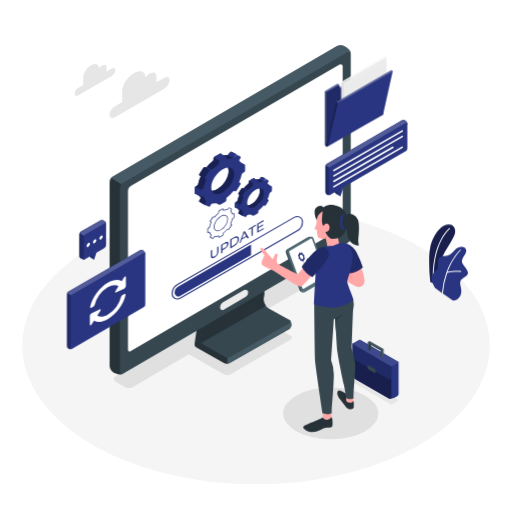
t = 0.00 s
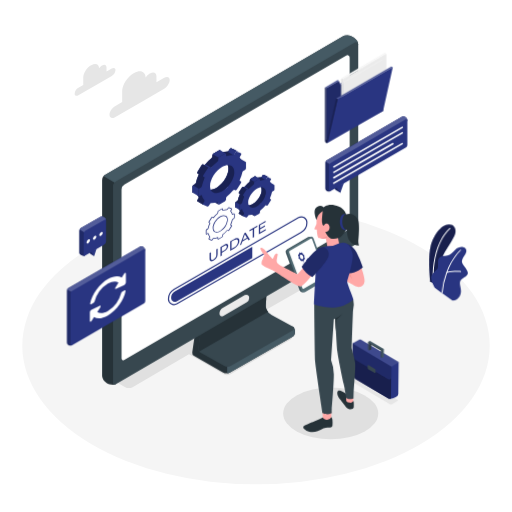
t = 0.26 s
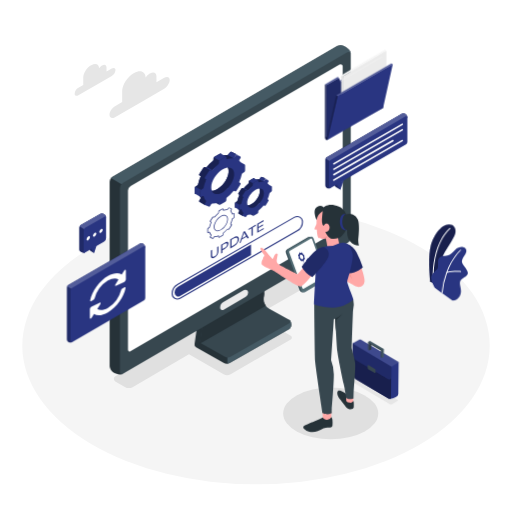
t = 0.49 s
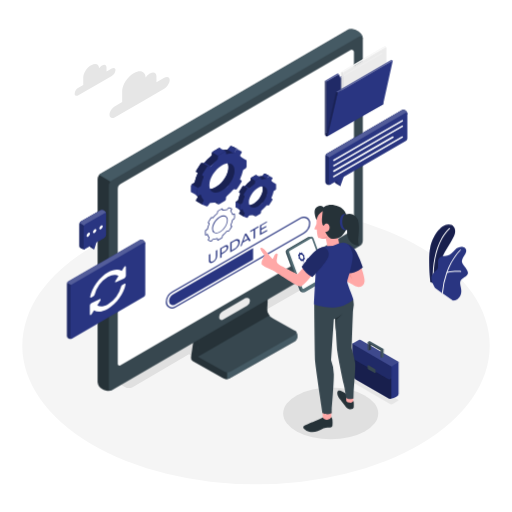
t = 0.75 s
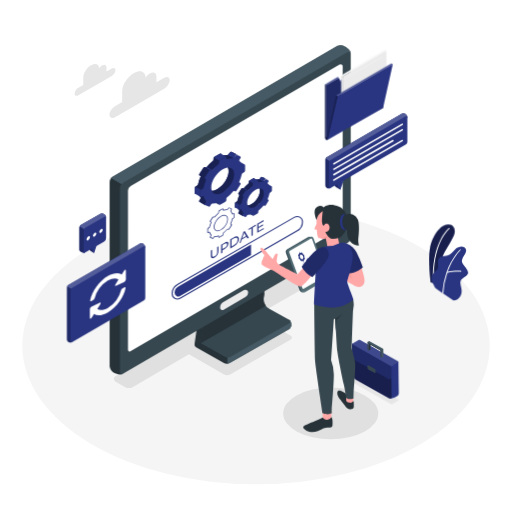
t = 1.01 s
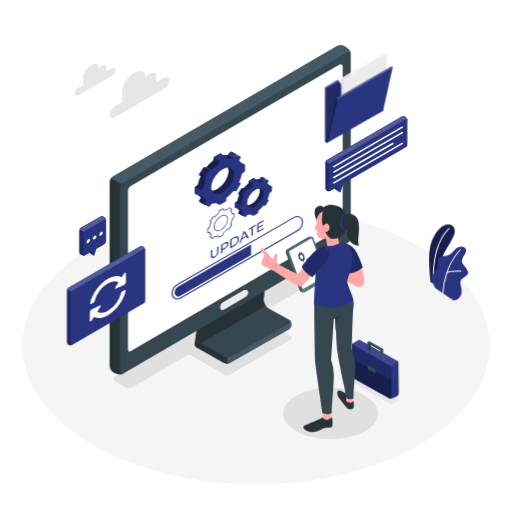
t = 1.22 s

The animated SVG that drew these frames (rendered in a browser with its animation timeline set to each time). Animation: 3 CSS @keyframes rules; one cycle of 1.50 s, repeats indefinitely.

<svg class="animated" id="freepik_stories-update" xmlns="http://www.w3.org/2000/svg" viewBox="0 0 500 500" version="1.1" xmlns:xlink="http://www.w3.org/1999/xlink" xmlns:svgjs="http://svgjs.com/svgjs"><style>svg#freepik_stories-update:not(.animated) .animable {opacity: 0;}svg#freepik_stories-update.animated #freepik--Plant--inject-35 {animation: 1.5s Infinite  linear wind;animation-delay: 0s;}svg#freepik_stories-update.animated #freepik--Device--inject-35 {animation: 1.5s Infinite  linear heartbeat;animation-delay: 0s;}svg#freepik_stories-update.animated #freepik--Floder--inject-35 {animation: 1.5s Infinite  linear floating;animation-delay: 0s;}svg#freepik_stories-update.animated #freepik--Icon--inject-35 {animation: 1.5s Infinite  linear floating;animation-delay: 0s;}svg#freepik_stories-update.animated #freepik--speech-bubbles--inject-35 {animation: 1.5s Infinite  linear floating;animation-delay: 0s;}svg#freepik_stories-update.animated #freepik--Suitcase--inject-35 {animation: 1.5s Infinite  linear wind;animation-delay: 0s;}            @keyframes wind {                0% {                    transform: rotate( 0deg );                }                25% {                    transform: rotate( 1deg );                }                75% {                    transform: rotate( -1deg );                }            }                    @keyframes heartbeat {                0% {                    transform: scale(1);                }                10% {                    transform: scale(1.1);                }                30% {                    transform: scale(1);                }                40% {                    transform: scale(1);                }                50% {                    transform: scale(1.1);                }                60% {                    transform: scale(1);                }                100% {                    transform: scale(1);                }            }                    @keyframes floating {                0% {                    opacity: 1;                    transform: translateY(0px);                }                50% {                    transform: translateY(-10px);                }                100% {                    opacity: 1;                    transform: translateY(0px);                }            }        </style><g id="freepik--Floor--inject-35" class="animable" style="transform-origin: 250px 337.58px;"><ellipse cx="250" cy="337.58" rx="228.23" ry="135.42" style="fill: rgb(245, 245, 245); transform-origin: 250px 337.58px;" id="elkjcdfwz2z" class="animable"></ellipse></g><g id="freepik--Shadows--inject-35" class="animable" style="transform-origin: 240.256px 336.674px;"><path d="M341.09,250.87l-9.32-5.38a8,8,0,0,0-8,0L112.58,367.37a3,3,0,0,0,0,5.11l9.32,5.38a8,8,0,0,0,8,0l54.63-32,33.87,19.53a6.87,6.87,0,0,0,6.85,0L284,331.6a2.08,2.08,0,0,0,0-3.6l-34.26-19.74L341.09,256A3,3,0,0,0,341.09,250.87Z" style="fill: rgb(224, 224, 224); transform-origin: 226.843px 311.675px;" id="el58kneioyk5p" class="animable"></path><ellipse cx="322.96" cy="403.72" rx="46.4" ry="25.21" style="fill: rgb(224, 224, 224); transform-origin: 322.96px 403.72px;" id="elwr6iber033" class="animable"></ellipse></g><g id="freepik--Clouds--inject-35" class="animable" style="transform-origin: 119.31px 88.8636px;"><path d="M160.37,76l-7.57,4.36v-6c0-3.49-2.85-4.7-6.34-2.69l-.26.16a13.16,13.16,0,0,0-4,3.8C142,69.7,137,67.72,131,71.2l-.46.27C124.34,75,119.3,83,119.3,89.15v10.5l-7,4c-3,1.71-5.38,5.53-5.38,8.49s2.42,4,5.38,2.27l9.3-5.37h0l18.22-10.52h0l20.52-11.85c3-1.71,5.38-5.53,5.38-8.49S163.33,74.24,160.37,76Z" style="fill: rgb(230, 230, 230); transform-origin: 136.32px 92.3662px;" id="ellhnic4s4ywi" class="animable"></path><path d="M109.16,66.88l-5.14,3V65.76c0-2.36-1.93-3.18-4.3-1.81l-.18.1a9,9,0,0,0-2.74,2.58c-.14-4-3.5-5.34-7.59-3l-.32.18c-4.18,2.42-7.6,7.81-7.6,12V83L76.55,85.7a7.59,7.59,0,0,0-3.65,5.76c0,2,1.64,2.7,3.65,1.54l6.31-3.64h0l12.36-7.14h0l13.93-8a7.59,7.59,0,0,0,3.65-5.76C112.81,66.41,111.17,65.72,109.16,66.88Z" style="fill: rgb(230, 230, 230); transform-origin: 92.85px 78.0199px;" id="elqm9d2r5euv" class="animable"></path></g><g id="freepik--Plant--inject-35" class="animable" style="transform-origin: 438.097px 256.392px;"><path d="M420.29,275.33l2.52,1.13.95.43,2.12.94s.41-14,4.8-24.33,12.23-19.92,13.57-25.7-3.07-8-3.07-8c-9.33-3.55-18.38,10-20.89,21.32S420.29,275.33,420.29,275.33Z" style="fill: rgb(41, 53, 129); transform-origin: 431.839px 248.527px;" id="elrllnr2vri8" class="animable"></path><g id="elm27tpjs53og"><path d="M420.29,275.33l2.52,1.13.95.43,2.12.94s.41-14,4.8-24.33,12.23-19.92,13.57-25.7-3.07-8-3.07-8c-9.33-3.55-18.38,10-20.89,21.32S420.29,275.33,420.29,275.33Z" style="opacity: 0.4; transform-origin: 431.839px 248.527px;" class="animable"></path></g><path d="M422.81,276.46l.95.43c-2-39.35,15.45-53.3,15.63-53.44a.44.44,0,0,0,.08-.64.45.45,0,0,0-.65-.09C438.64,222.86,421,236.94,422.81,276.46Z" style="fill: rgb(255, 255, 255); transform-origin: 431.126px 249.755px;" id="el72vb8f8kng8" class="animable"></path><path d="M421.22,271.2c-.15,3.61,3.74,10.1,3.74,10.1l6.67,4.72.88.62,9.77,6.92a8.84,8.84,0,0,0,7.36-5c2.6-5-1.15-10.39-.07-13.85s7.72-4.47,7.44-8.51-6.86-8.45-5.85-12.05,3.25-5,4-8a3.82,3.82,0,0,0-3-4.94c-2.24-.39-5.11.12-8,2.87s-4,4.64-7.23,5.44-6.64.29-8.37,3,.29,8.23-1.51,10.39S421.36,267.58,421.22,271.2Z" style="fill: rgb(41, 53, 129); transform-origin: 439.117px 267.327px;" id="el68dkoi2qf9x" class="animable"></path><path d="M431.63,286l.88.62a78.27,78.27,0,0,1,4.22-20.05c5.58-1.68,13.12-1,13.19-1a.46.46,0,0,0,.51-.42.48.48,0,0,0-.42-.51c-.31,0-7.25-.63-12.89.85,5.21-14,12.72-20.92,12.84-21a.46.46,0,1,0-.63-.68c-.11.1-8,7.41-13.35,22.11a.58.58,0,0,0-.09.29A79.36,79.36,0,0,0,431.63,286Z" style="fill: rgb(255, 255, 255); transform-origin: 441.031px 265.153px;" id="el6txtxlw36ig" class="animable"></path></g><g id="freepik--Device--inject-35" class="animable" style="transform-origin: 224.795px 205.023px;"><path d="M284.42,317.3s0,2.94-2,4.08l-57.87,33a6.31,6.31,0,0,1-6.28,0L191.5,339.12a3.13,3.13,0,0,1-1.56-3.17l2.82-19.44,4.32,2.61,61-33L257,296a11.17,11.17,0,0,0,5.69,11l1.2.67L279,316c-.11-.45-.17-.75-.17-.75l3.5-3S284.42,313.26,284.42,317.3Z" style="fill: rgb(38, 50, 56); transform-origin: 237.164px 320.668px;" id="el2gcykhgt434" class="animable"></path><path d="M284.42,317.3s0,2.94-2,4.08l-57.87,33a6.33,6.33,0,0,1-2.52.81v-7.82l6.22-16.3s27.23-18,35.68-23.43L279,316c-.11-.45-.17-.75-.17-.75l3.5-3S284.42,313.26,284.42,317.3Z" style="fill: rgb(69, 90, 100); transform-origin: 253.225px 331.415px;" id="el10z1h3w71uoi" class="animable"></path><path d="M282.39,315.71l-57,32.57a6.26,6.26,0,0,1-6.2,0L197,335.79a2.86,2.86,0,0,1-.79-.66,3,3,0,0,1-.74-2.47l2.77-19.18L258.42,281l-1.05,9.77A11,11,0,0,0,263,301.53l19.39,10.73A2,2,0,0,1,282.39,315.71Z" style="fill: rgb(55, 71, 79); transform-origin: 239.406px 315.051px;" id="ellxnvdtbd5cm" class="animable"></path><path d="M259.54,298.54l-63.29,36.59a3,3,0,0,1-.74-2.47l2.77-19.18L258.42,281l-1.05,9.77A11,11,0,0,0,259.54,298.54Z" style="fill: rgb(38, 50, 56); transform-origin: 227.507px 308.065px;" id="eljseaqrvd0pk" class="animable"></path><path d="M342.5,52.85c0,.61-6.56,4.14-9.94,5.93V225.93a5.93,5.93,0,0,1-3,5.14L117.92,354.29l1.6,10.95c-2.61,1.06-6.43-.11-8.28-1.19a8.21,8.21,0,0,1-4.16-6.32V177.47a5.57,5.57,0,0,1,1.33-3.6,5.25,5.25,0,0,1,1.46-1.22L329.19,45s.14-.07.4-.17l.23-.08A9.37,9.37,0,0,1,338,46.25C342.59,49.35,342.49,52.05,342.5,52.85Z" style="fill: rgb(38, 50, 56); transform-origin: 224.79px 205.023px;" id="el6cb465mj3je" class="animable"></path><path d="M342.5,52.85c0,.61-6.56,4.14-9.94,5.93V72L127.37,185.12l-19-11.25a5.25,5.25,0,0,1,1.46-1.22L329.19,45s.14-.07.4-.17l.23-.08A9.37,9.37,0,0,1,338,46.25C342.59,49.35,342.49,52.05,342.5,52.85Z" style="fill: rgb(69, 90, 100); transform-origin: 225.435px 114.755px;" id="elffev806w94k" class="animable"></path><path d="M342.51,53V232a5.94,5.94,0,0,1-3,5.15l-220,128.08a1.65,1.65,0,0,1-2.47-1.43V183.57a5.58,5.58,0,0,1,2.77-4.83L339.15,51.1A2.24,2.24,0,0,1,342.51,53Z" style="fill: rgb(55, 71, 79); transform-origin: 229.775px 208.124px;" id="elemx6g4so1k6" class="animable"></path><path d="M331.49,63a2.08,2.08,0,0,1,3.13,1.8V219.13a5.56,5.56,0,0,1-2.75,4.79L127.24,343a1.53,1.53,0,0,1-2.3-1.33V186.21a5.19,5.19,0,0,1,2.58-4.49" style="fill: rgb(255, 255, 255); transform-origin: 229.78px 202.962px;" id="eljttjbgmltbc" class="animable"></path><path d="M239.92,289.87l-21.58,12.56a2.25,2.25,0,0,1-3.39-1.95h0a6.27,6.27,0,0,1,3.12-5.42l20.11-11.71a2.74,2.74,0,0,1,4.12,2.37h0A4.81,4.81,0,0,1,239.92,289.87Z" style="fill: rgb(235, 235, 235); transform-origin: 228.625px 292.859px;" id="elo4mrrkyoi2" class="animable"></path><path d="M232.93,157.81l-1.27.73c-.43.25-.79.16-.89-.2a9.86,9.86,0,0,0-2.38-4.39c-.22-.24-.18-.73.12-1.21l.89-1.4c.41-.65.41-1.32,0-1.49l-3.67-1.55c-.41-.18-1.08.21-1.49.86l-.89,1.4a1.46,1.46,0,0,1-1.14.77,15.92,15.92,0,0,0-5.76.95c-.42.15-.72,0-.72-.47v-1.27c0-.58-.47-.78-1.06-.44l-5.19,3a2.18,2.18,0,0,0-1,1.66V156a1.9,1.9,0,0,1-.73,1.31,42,42,0,0,0-5.76,5.71c-.36.44-.83.66-1.14.54l-.89-.38c-.41-.17-1.08.21-1.49.86l-3.67,5.79c-.41.65-.41,1.32,0,1.49l1.1.64a1.1,1.1,0,0,1-.09.81,33.37,33.37,0,0,0-2.38,7.13,2,2,0,0,1-.89,1.24l-1.27.73a2.19,2.19,0,0,0-1.05,1.66v5.2c0,.58.47.78,1.05.44l1.27-.73c.43-.25.79-.15.89.21a9.91,9.91,0,0,0,2.38,4.39c.23.23.18.73-.12,1.21l-.89,1.4c-.41.65-.41,1.32,0,1.49l5.37,3.1,1.53-3.1a4.93,4.93,0,0,0,.23-1.48h.06a15.64,15.64,0,0,0,5.76-.95c.42-.14.73,0,.73.47v1.27c0,.59.47.79,1,.45l5.19-3a2.18,2.18,0,0,0,1.06-1.66V191a1.88,1.88,0,0,1,.72-1.31,41.34,41.34,0,0,0,5.76-5.7c.36-.44.83-.67,1.14-.54l.89.38c.41.17,1.08-.21,1.49-.86l3.67-5.8c.41-.65.41-1.31,0-1.49l-.89-.37c-.3-.13-.34-.58-.12-1.07a33.26,33.26,0,0,0,2.38-7.14,2,2,0,0,1,.89-1.23l1.27-.73a2.19,2.19,0,0,0,1-1.67v-5.19C234,157.68,233.51,157.48,232.93,157.81Zm-9.77,10.62c-.59,5.45-4.73,12-9.85,15.46-6.72,4.6-12.39,2.63-12.39-3.95,0-6.15,5-14,11.16-17.6C218.68,158.53,223.94,161.23,223.16,168.43Z" style="fill: rgb(41, 53, 129); transform-origin: 212.078px 174.248px;" id="elpqpoim0fktm" class="animable"></path><path d="M232.93,157.82l-1.27.73c-.43.24-.79.15-.89-.21A9.94,9.94,0,0,0,228.4,154c-.23-.24-.19-.74.12-1.21l.88-1.4c.42-.65.42-1.32,0-1.5l-3.67-1.54c-.41-.18-1.08.21-1.49.86l-.88,1.39a1.48,1.48,0,0,1-1.14.78,14.12,14.12,0,0,0-3.79.39,16.54,16.54,0,0,0-2,.56c-.42.14-.72,0-.72-.47v-1.27a.56.56,0,0,0-.31-.57,1,1,0,0,0-.75.13l-5.19,3a2.2,2.2,0,0,0-1.06,1.66V156a1.86,1.86,0,0,1-.72,1.3,41.9,41.9,0,0,0-5.76,5.7c-.36.45-.84.68-1.14.55l-.88-.38c-.42-.18-1.09.21-1.49.86l-3.67,5.8c-.42.65-.42,1.31,0,1.48l1.1.64a1.1,1.1,0,0,1-.11.82,33.62,33.62,0,0,0-2.37,7.12,2,2,0,0,1-.89,1.24l-1.27.74a2.19,2.19,0,0,0-1.06,1.66v5.19c0,.58.48.78,1.06.44l1.27-.73c.43-.24.79-.15.89.21a9.68,9.68,0,0,0,2.39,4.38c.22.25.17.73-.13,1.21l-.88,1.41c-.42.65-.42,1.32,0,1.5l5.36,3.09,1.54-3.09a5.13,5.13,0,0,0,.22-1.49H202a15.87,15.87,0,0,0,5.75-.94c.42-.16.72,0,.72.46v1.28c0,.58.48.78,1.06.44l5.19-3a2.16,2.16,0,0,0,1.06-1.66V191a1.88,1.88,0,0,1,.72-1.31A40.28,40.28,0,0,0,222.2,184c.38-.43.84-.66,1.14-.53l.9.38c.41.18,1.08-.22,1.49-.86l3.67-5.8c.42-.65.42-1.31,0-1.48l-.88-.39c-.31-.12-.35-.57-.13-1.07a33,33,0,0,0,2.38-7.13,2,2,0,0,1,.89-1.23l1.27-.74a2.18,2.18,0,0,0,1-1.66v-5.19C234,157.68,233.51,157.48,232.93,157.82Zm-9.77,10.61c-.58,5.45-4.73,12-9.86,15.46-6.71,4.61-12.39,2.63-12.39-3.95,0-6.16,5-14,11.17-17.6C218.68,158.53,223.94,161.23,223.16,168.43Z" style="fill: rgb(41, 53, 129); transform-origin: 212.038px 174.268px;" id="elgad16swnobs" class="animable"></path><path d="M238.94,160.77l-5.25-3.07-.14,3.07a28.92,28.92,0,0,0,2.76,2.29,11.49,11.49,0,0,0,1.33,0Z" style="fill: rgb(41, 53, 129); transform-origin: 236.245px 160.39px;" id="el66oga79ducx" class="animable"></path><polygon points="208.67 196.99 214.04 200.09 214.27 197.18 211.47 196.79 208.67 196.99" style="fill: rgb(41, 53, 129); transform-origin: 211.47px 198.44px;" id="elgb77rf9plme" class="animable"></polygon><g id="elaihggg0x6cb"><g style="opacity: 0.2; transform-origin: 212.078px 174.248px;" class="animable"><path d="M232.93,157.81l-1.27.73c-.43.25-.79.16-.89-.2a9.86,9.86,0,0,0-2.38-4.39c-.22-.24-.18-.73.12-1.21l.89-1.4c.41-.65.41-1.32,0-1.49l-3.67-1.55c-.41-.18-1.08.21-1.49.86l-.89,1.4a1.46,1.46,0,0,1-1.14.77,15.92,15.92,0,0,0-5.76.95c-.42.15-.72,0-.72-.47v-1.27c0-.58-.47-.78-1.06-.44l-5.19,3a2.18,2.18,0,0,0-1,1.66V156a1.9,1.9,0,0,1-.73,1.31,42,42,0,0,0-5.76,5.71c-.36.44-.83.66-1.14.54l-.89-.38c-.41-.17-1.08.21-1.49.86l-3.67,5.79c-.41.65-.41,1.32,0,1.49l1.1.64a1.1,1.1,0,0,1-.09.81,33.37,33.37,0,0,0-2.38,7.13,2,2,0,0,1-.89,1.24l-1.27.73a2.19,2.19,0,0,0-1.05,1.66v5.2c0,.58.47.78,1.05.44l1.27-.73c.43-.25.79-.15.89.21a9.91,9.91,0,0,0,2.38,4.39c.23.23.18.73-.12,1.21l-.89,1.4c-.41.65-.41,1.32,0,1.49l5.37,3.1,1.53-3.1a4.93,4.93,0,0,0,.23-1.48h.06a15.64,15.64,0,0,0,5.76-.95c.42-.14.73,0,.73.47v1.27c0,.59.47.79,1,.45l5.19-3a2.18,2.18,0,0,0,1.06-1.66V191a1.88,1.88,0,0,1,.72-1.31,41.34,41.34,0,0,0,5.76-5.7c.36-.44.83-.67,1.14-.54l.89.38c.41.17,1.08-.21,1.49-.86l3.67-5.8c.41-.65.41-1.31,0-1.49l-.89-.37c-.3-.13-.34-.58-.12-1.07a33.26,33.26,0,0,0,2.38-7.14,2,2,0,0,1,.89-1.23l1.27-.73a2.19,2.19,0,0,0,1-1.67v-5.19C234,157.68,233.51,157.48,232.93,157.81Zm-9.77,10.62c-.59,5.45-4.73,12-9.85,15.46-6.72,4.6-12.39,2.63-12.39-3.95,0-6.15,5-14,11.16-17.6C218.68,158.53,223.94,161.23,223.16,168.43Z" id="elt1v3k8uqi9" class="animable" style="transform-origin: 212.078px 174.248px;"></path></g></g><g id="elemi5shck8ac"><g style="opacity: 0.2; transform-origin: 212.038px 174.268px;" class="animable"><path d="M232.93,157.82l-1.27.73c-.43.24-.79.15-.89-.21A9.94,9.94,0,0,0,228.4,154c-.23-.24-.19-.74.12-1.21l.88-1.4c.42-.65.42-1.32,0-1.5l-3.67-1.54c-.41-.18-1.08.21-1.49.86l-.88,1.39a1.48,1.48,0,0,1-1.14.78,14.12,14.12,0,0,0-3.79.39,16.54,16.54,0,0,0-2,.56c-.42.14-.72,0-.72-.47v-1.27a.56.56,0,0,0-.31-.57,1,1,0,0,0-.75.13l-5.19,3a2.2,2.2,0,0,0-1.06,1.66V156a1.86,1.86,0,0,1-.72,1.3,41.9,41.9,0,0,0-5.76,5.7c-.36.45-.84.68-1.14.55l-.88-.38c-.42-.18-1.09.21-1.49.86l-3.67,5.8c-.42.65-.42,1.31,0,1.48l1.1.64a1.1,1.1,0,0,1-.11.82,33.62,33.62,0,0,0-2.37,7.12,2,2,0,0,1-.89,1.24l-1.27.74a2.19,2.19,0,0,0-1.06,1.66v5.19c0,.58.48.78,1.06.44l1.27-.73c.43-.24.79-.15.89.21a9.68,9.68,0,0,0,2.39,4.38c.22.25.17.73-.13,1.21l-.88,1.41c-.42.65-.42,1.32,0,1.5l5.36,3.09,1.54-3.09a5.13,5.13,0,0,0,.22-1.49H202a15.87,15.87,0,0,0,5.75-.94c.42-.16.72,0,.72.46v1.28c0,.58.48.78,1.06.44l5.19-3a2.16,2.16,0,0,0,1.06-1.66V191a1.88,1.88,0,0,1,.72-1.31A40.28,40.28,0,0,0,222.2,184c.38-.43.84-.66,1.14-.53l.9.38c.41.18,1.08-.22,1.49-.86l3.67-5.8c.42-.65.42-1.31,0-1.48l-.88-.39c-.31-.12-.35-.57-.13-1.07a33,33,0,0,0,2.38-7.13,2,2,0,0,1,.89-1.23l1.27-.74a2.18,2.18,0,0,0,1-1.66v-5.19C234,157.68,233.51,157.48,232.93,157.82Zm-9.77,10.61c-.58,5.45-4.73,12-9.86,15.46-6.71,4.61-12.39,2.63-12.39-3.95,0-6.16,5-14,11.17-17.6C218.68,158.53,223.94,161.23,223.16,168.43Z" id="elt12qp6jwhd" class="animable" style="transform-origin: 212.038px 174.268px;"></path></g></g><g id="el84tejk7utn4"><g style="opacity: 0.2; transform-origin: 211.47px 198.44px;" class="animable"><polygon points="208.67 196.99 214.04 200.09 214.27 197.18 211.47 196.79 208.67 196.99" id="el5hpcr3wx7b" class="animable" style="transform-origin: 211.47px 198.44px;"></polygon></g></g><path d="M196.6,192.3l1.27-.74c.43-.24.79-.15.89.21a9.86,9.86,0,0,0,2.38,4.39c.22.23.18.73-.12,1.21l-.9,1.4c-.41.65-.41,1.32,0,1.49l3.68,1.56c.41.17,1.08-.22,1.49-.86l.89-1.41a1.47,1.47,0,0,1,1.14-.78,15.5,15.5,0,0,0,5.76-1c.42-.14.72.05.72.48v1.27c0,.58.47.78,1,.44l5.2-3a2.18,2.18,0,0,0,1-1.66v-1.27a1.88,1.88,0,0,1,.72-1.31,41.34,41.34,0,0,0,5.76-5.7c.37-.44.84-.66,1.14-.54l.89.38c.42.17,1.08-.21,1.49-.86l3.68-5.79c.41-.65.41-1.32,0-1.49l-.89-.38c-.31-.13-.35-.57-.12-1.07a33.37,33.37,0,0,0,2.38-7.13A2,2,0,0,1,237,169l1.26-.73a2.18,2.18,0,0,0,1.06-1.66v-5.2c0-.58-.47-.78-1.06-.44l-1.26.73c-.43.25-.8.15-.89-.21a9.86,9.86,0,0,0-2.38-4.39c-.23-.23-.19-.73.12-1.21l.89-1.4c.41-.65.41-1.32,0-1.49l-3.68-1.55c-.41-.18-1.07.21-1.49.86l-.88,1.4a1.53,1.53,0,0,1-1.14.78,15.7,15.7,0,0,0-5.77.94c-.42.15-.72,0-.72-.47v-1.26c0-.59-.47-.78-1-.45l-5.2,3a2.19,2.19,0,0,0-1,1.66v1.26a1.86,1.86,0,0,1-.72,1.31,42,42,0,0,0-5.76,5.71c-.37.44-.84.67-1.14.54l-.89-.38c-.41-.17-1.08.21-1.49.86l-3.68,5.8c-.41.65-.41,1.31,0,1.49l.89.37c.31.13.35.58.12,1.07a33.78,33.78,0,0,0-2.37,7.14,2,2,0,0,1-.89,1.23l-1.27.73a2.19,2.19,0,0,0-1,1.67v5.19C195.55,192.43,196,192.63,196.6,192.3Zm9.69-9.25c0-6.16,5-14.05,11.16-17.61,6.61-3.81,11.86-1.11,11.09,6.09-.59,5.45-4.74,12-9.86,15.47C212,191.6,206.29,189.62,206.29,183.05Z" style="fill: rgb(41, 53, 129); transform-origin: 217.482px 176.633px;" id="el6sxjgkap82l" class="animable"></path><path d="M195.55,191.86a.57.57,0,0,0,.23.51l-1-.6-4.24-2.45-.07,0-.14-.12a.66.66,0,0,1-.13-.42v-5.19a2,2,0,0,1,.53-1.21l5.39,3.09a2,2,0,0,0-.53,1.22Z" style="fill: rgb(41, 53, 129); transform-origin: 193.16px 187.375px;" id="el08fkcdbwzmr6" class="animable"></path><path d="M220.78,153.07a1,1,0,0,0-.74.13l-5.19,3a2.12,2.12,0,0,0-.72.71l-5.36-3.13a2.29,2.29,0,0,1,.71-.68l5.19-3a1,1,0,0,1,.75-.13l.13.08,2.88,1.67Z" style="fill: rgb(41, 53, 129); transform-origin: 214.775px 153.428px;" id="elotaqv022e6g" class="animable"></path><path d="M207.32,166.14l-.08.09c-.36.38-.78.57-1.06.45l-.9-.38-5.36-3.1.88.38c.3.13.78-.1,1.14-.55Z" style="fill: rgb(41, 53, 129); transform-origin: 203.62px 164.873px;" id="elpeidrqh6j4" class="animable"></path><path d="M231.11,151.4c-.42-.17-1.08.21-1.49.86l-.9,1.4a2.24,2.24,0,0,1-.27.34,1.23,1.23,0,0,1-.83.43h0l-5.37-3.1a1.48,1.48,0,0,0,1.14-.78l.88-1.39c.41-.65,1.08-1,1.49-.86Z" style="fill: rgb(41, 53, 129); transform-origin: 226.68px 151.35px;" id="el4ylpwf0fe" class="animable"></path><polygon points="229.46 149.88 234.78 152.95 231.11 151.4 225.73 148.3 229.46 149.88" style="fill: rgb(41, 53, 129); transform-origin: 230.255px 150.625px;" id="el6dx383pti4" class="animable"></polygon><path d="M260.81,179.76l-.92.53c-.32.18-.58.11-.65-.15a7.37,7.37,0,0,0-1.74-3.21c-.17-.17-.14-.53.08-.89l.65-1c.31-.48.31-1,0-1.09l-2.68-1.14c-.3-.12-.79.16-1.09.63l-.65,1a1.1,1.1,0,0,1-.84.57,11.4,11.4,0,0,0-4.21.69c-.31.1-.53,0-.53-.35v-.92c0-.43-.34-.57-.77-.33l-3.8,2.2a1.6,1.6,0,0,0-.77,1.21v.93a1.37,1.37,0,0,1-.53,1,30.78,30.78,0,0,0-4.21,4.18c-.27.32-.61.48-.84.39l-.65-.27c-.3-.13-.78.15-1.08.62l-2.69,4.24c-.3.48-.3,1,0,1.09l.81.47a.86.86,0,0,1-.07.59,24.06,24.06,0,0,0-1.74,5.22,1.45,1.45,0,0,1-.65.9l-.93.54a1.58,1.58,0,0,0-.77,1.21v3.8c0,.43.34.57.77.33l.93-.54c.31-.18.58-.11.65.15a7.17,7.17,0,0,0,1.74,3.21.79.79,0,0,1-.09.89l-.65,1c-.3.48-.3,1,0,1.09l3.93,2.27,1.12-2.27a3.66,3.66,0,0,0,.17-1.08h0a11.4,11.4,0,0,0,4.21-.69c.31-.11.53,0,.53.35V208c0,.42.35.57.77.32l3.8-2.19a1.59,1.59,0,0,0,.77-1.22V204a1.35,1.35,0,0,1,.53-.95,31.28,31.28,0,0,0,4.21-4.17c.27-.32.61-.49.84-.4l.65.28c.3.13.79-.16,1.09-.63l2.68-4.24c.31-.47.31-1,0-1.09l-.65-.27c-.22-.1-.25-.42-.08-.79a25.31,25.31,0,0,0,1.74-5.21,1.44,1.44,0,0,1,.65-.91l.92-.53a1.59,1.59,0,0,0,.77-1.22v-3.8C261.58,179.66,261.24,179.51,260.81,179.76Zm-7.14,7.76c-.43,4-3.46,8.75-7.21,11.31-4.91,3.37-9.06,1.92-9.06-2.89,0-4.5,3.65-10.27,8.16-12.87C250.39,180.28,254.24,182.25,253.67,187.52Z" style="fill: rgb(41, 53, 129); transform-origin: 245.542px 191.801px;" id="elg5a5dgmx6gw" class="animable"></path><path d="M260.82,179.76l-.93.53c-.32.18-.58.11-.66-.15a7.16,7.16,0,0,0-1.73-3.21c-.17-.17-.14-.54.09-.89l.64-1c.31-.47.31-1,0-1.09l-2.68-1.13c-.3-.13-.8.15-1.09.62l-.65,1a1.05,1.05,0,0,1-.83.57,10.86,10.86,0,0,0-2.77.28c-.47.11-1,.25-1.45.42-.3.1-.52,0-.52-.35v-.92A.42.42,0,0,0,248,174a.68.68,0,0,0-.55.09l-3.8,2.2a1.6,1.6,0,0,0-.77,1.21v.93a1.37,1.37,0,0,1-.53,1,30.7,30.7,0,0,0-4.21,4.17c-.27.33-.62.5-.84.4l-.64-.28c-.31-.12-.79.16-1.09.63l-2.69,4.24c-.3.48-.3,1,0,1.09l.81.47a.82.82,0,0,1-.08.59,24.87,24.87,0,0,0-1.73,5.21,1.51,1.51,0,0,1-.65.91l-.93.54a1.59,1.59,0,0,0-.77,1.22v3.79c0,.43.34.57.77.33l.93-.54c.31-.18.57-.11.65.16a7.18,7.18,0,0,0,1.74,3.2.77.77,0,0,1-.09.88l-.65,1c-.3.48-.3,1,0,1.1l3.93,2.26,1.12-2.26a3.52,3.52,0,0,0,.16-1.09h.05a11.4,11.4,0,0,0,4.21-.69c.31-.11.53,0,.53.34V208c0,.42.35.57.77.32l3.8-2.19a1.61,1.61,0,0,0,.78-1.22V204a1.37,1.37,0,0,1,.52-1,30.23,30.23,0,0,0,4.21-4.18c.27-.31.61-.48.83-.39l.66.28c.29.13.79-.16,1.09-.63l2.68-4.24c.31-.47.31-1,0-1.09l-.64-.28c-.23-.09-.26-.41-.1-.78a23.37,23.37,0,0,0,1.74-5.22,1.49,1.49,0,0,1,.66-.9l.93-.53a1.62,1.62,0,0,0,.76-1.22v-3.8C261.58,179.66,261.24,179.51,260.82,179.76Zm-7.15,7.76c-.43,4-3.46,8.75-7.21,11.31-4.91,3.37-9.06,1.92-9.06-2.89,0-4.5,3.65-10.27,8.17-12.88C250.39,180.28,254.24,182.26,253.67,187.52Z" style="fill: rgb(41, 53, 129); transform-origin: 245.55px 191.794px;" id="elqvcxlb98fpg" class="animable"></path><path d="M265.21,181.92l-3.84-2.25-.11,2.25a22.41,22.41,0,0,0,2,1.68c.21,0,1,0,1,0Z" style="fill: rgb(41, 53, 129); transform-origin: 263.235px 181.635px;" id="el8pxsa737ohq" class="animable"></path><polygon points="243.07 208.41 247 210.68 247.17 208.55 245.12 208.26 243.07 208.41" style="fill: rgb(41, 53, 129); transform-origin: 245.12px 209.47px;" id="el1b6i2kxmakth" class="animable"></polygon><g id="elzluhvc4aw6"><g style="opacity: 0.2; transform-origin: 245.542px 191.801px;" class="animable"><path d="M260.81,179.76l-.92.53c-.32.18-.58.11-.65-.15a7.37,7.37,0,0,0-1.74-3.21c-.17-.17-.14-.53.08-.89l.65-1c.31-.48.31-1,0-1.09l-2.68-1.14c-.3-.12-.79.16-1.09.63l-.65,1a1.1,1.1,0,0,1-.84.57,11.4,11.4,0,0,0-4.21.69c-.31.1-.53,0-.53-.35v-.92c0-.43-.34-.57-.77-.33l-3.8,2.2a1.6,1.6,0,0,0-.77,1.21v.93a1.37,1.37,0,0,1-.53,1,30.78,30.78,0,0,0-4.21,4.18c-.27.32-.61.48-.84.39l-.65-.27c-.3-.13-.78.15-1.08.62l-2.69,4.24c-.3.48-.3,1,0,1.09l.81.47a.86.86,0,0,1-.07.59,24.06,24.06,0,0,0-1.74,5.22,1.45,1.45,0,0,1-.65.9l-.93.54a1.58,1.58,0,0,0-.77,1.21v3.8c0,.43.34.57.77.33l.93-.54c.31-.18.58-.11.65.15a7.17,7.17,0,0,0,1.74,3.21.79.79,0,0,1-.09.89l-.65,1c-.3.48-.3,1,0,1.09l3.93,2.27,1.12-2.27a3.66,3.66,0,0,0,.17-1.08h0a11.4,11.4,0,0,0,4.21-.69c.31-.11.53,0,.53.35V208c0,.42.35.57.77.32l3.8-2.19a1.59,1.59,0,0,0,.77-1.22V204a1.35,1.35,0,0,1,.53-.95,31.28,31.28,0,0,0,4.21-4.17c.27-.32.61-.49.84-.4l.65.28c.3.13.79-.16,1.09-.63l2.68-4.24c.31-.47.31-1,0-1.09l-.65-.27c-.22-.1-.25-.42-.08-.79a25.31,25.31,0,0,0,1.74-5.21,1.44,1.44,0,0,1,.65-.91l.92-.53a1.59,1.59,0,0,0,.77-1.22v-3.8C261.58,179.66,261.24,179.51,260.81,179.76Zm-7.14,7.76c-.43,4-3.46,8.75-7.21,11.31-4.91,3.37-9.06,1.92-9.06-2.89,0-4.5,3.65-10.27,8.16-12.87C250.39,180.28,254.24,182.25,253.67,187.52Z" id="el60btzkc1dew" class="animable" style="transform-origin: 245.542px 191.801px;"></path></g></g><g id="elssxdxe6zt7f"><g style="opacity: 0.2; transform-origin: 245.55px 191.794px;" class="animable"><path d="M260.82,179.76l-.93.53c-.32.18-.58.11-.66-.15a7.16,7.16,0,0,0-1.73-3.21c-.17-.17-.14-.54.09-.89l.64-1c.31-.47.31-1,0-1.09l-2.68-1.13c-.3-.13-.8.15-1.09.62l-.65,1a1.05,1.05,0,0,1-.83.57,10.86,10.86,0,0,0-2.77.28c-.47.11-1,.25-1.45.42-.3.1-.52,0-.52-.35v-.92A.42.42,0,0,0,248,174a.68.68,0,0,0-.55.09l-3.8,2.2a1.6,1.6,0,0,0-.77,1.21v.93a1.37,1.37,0,0,1-.53,1,30.7,30.7,0,0,0-4.21,4.17c-.27.33-.62.5-.84.4l-.64-.28c-.31-.12-.79.16-1.09.63l-2.69,4.24c-.3.48-.3,1,0,1.09l.81.47a.82.82,0,0,1-.08.59,24.87,24.87,0,0,0-1.73,5.21,1.51,1.51,0,0,1-.65.91l-.93.54a1.59,1.59,0,0,0-.77,1.22v3.79c0,.43.34.57.77.33l.93-.54c.31-.18.57-.11.65.16a7.18,7.18,0,0,0,1.74,3.2.77.77,0,0,1-.09.88l-.65,1c-.3.48-.3,1,0,1.1l3.93,2.26,1.12-2.26a3.52,3.52,0,0,0,.16-1.09h.05a11.4,11.4,0,0,0,4.21-.69c.31-.11.53,0,.53.34V208c0,.42.35.57.77.32l3.8-2.19a1.61,1.61,0,0,0,.78-1.22V204a1.37,1.37,0,0,1,.52-1,30.23,30.23,0,0,0,4.21-4.18c.27-.31.61-.48.83-.39l.66.28c.29.13.79-.16,1.09-.63l2.68-4.24c.31-.47.31-1,0-1.09l-.64-.28c-.23-.09-.26-.41-.1-.78a23.37,23.37,0,0,0,1.74-5.22,1.49,1.49,0,0,1,.66-.9l.93-.53a1.62,1.62,0,0,0,.76-1.22v-3.8C261.58,179.66,261.24,179.51,260.82,179.76Zm-7.15,7.76c-.43,4-3.46,8.75-7.21,11.31-4.91,3.37-9.06,1.92-9.06-2.89,0-4.5,3.65-10.27,8.17-12.88C250.39,180.28,254.24,182.26,253.67,187.52Z" id="elpmkqm9hl0f" class="animable" style="transform-origin: 245.55px 191.794px;"></path></g></g><g id="el4qx7b9xqf04"><g style="opacity: 0.2; transform-origin: 245.12px 209.47px;" class="animable"><polygon points="243.07 208.41 247 210.68 247.17 208.55 245.12 208.26 243.07 208.41" id="el1j29t5ve5bq" class="animable" style="transform-origin: 245.12px 209.47px;"></polygon></g></g><path d="M234.24,205l.93-.54c.31-.18.58-.11.65.15a7.17,7.17,0,0,0,1.74,3.21c.17.17.13.54-.09.89l-.65,1c-.3.48-.3,1,0,1.09l2.69,1.14c.3.13.79-.16,1.09-.63l.65-1a1.09,1.09,0,0,1,.83-.57,11.4,11.4,0,0,0,4.21-.69c.31-.11.53,0,.53.35v.92c0,.43.35.58.77.33l3.8-2.19a1.59,1.59,0,0,0,.77-1.22v-.93a1.35,1.35,0,0,1,.53-.95,31.28,31.28,0,0,0,4.21-4.17c.27-.32.62-.49.84-.4l.65.28c.3.12.79-.16,1.09-.63l2.69-4.24c.3-.47.3-1,0-1.09l-.66-.27c-.22-.1-.25-.42-.08-.79a24.61,24.61,0,0,0,1.74-5.22,1.44,1.44,0,0,1,.65-.9l.92-.53a1.61,1.61,0,0,0,.78-1.22v-3.8c0-.43-.35-.57-.78-.33l-.92.54c-.32.18-.58.11-.65-.15a7.27,7.27,0,0,0-1.74-3.21c-.17-.17-.14-.54.09-.89l.65-1c.3-.48.3-1,0-1.09l-2.69-1.14c-.3-.12-.79.16-1.09.63l-.65,1a1.06,1.06,0,0,1-.83.56,11.65,11.65,0,0,0-4.22.7c-.31.1-.53,0-.53-.35v-.92c0-.43-.34-.57-.77-.33l-3.8,2.2a1.6,1.6,0,0,0-.77,1.21v.92a1.37,1.37,0,0,1-.53,1,31.28,31.28,0,0,0-4.21,4.17c-.27.33-.61.49-.83.4l-.65-.28c-.3-.12-.79.16-1.09.63l-2.69,4.24c-.3.48-.3,1,0,1.09l.65.28c.22.09.25.42.09.78a24.06,24.06,0,0,0-1.74,5.22,1.48,1.48,0,0,1-.65.9l-.93.54a1.6,1.6,0,0,0-.77,1.21v3.8C233.47,205.08,233.82,205.22,234.24,205Zm7.09-6.77c0-4.5,3.65-10.27,8.16-12.87,4.83-2.79,8.68-.82,8.11,4.45-.43,4-3.46,8.75-7.21,11.31C245.48,204.46,241.33,203,241.33,198.21Z" style="fill: rgb(41, 53, 129); transform-origin: 249.495px 193.527px;" id="elsallw5zhif" class="animable"></path><path d="M233.47,204.65a.42.42,0,0,0,.17.38l-.76-.44-3.1-1.79-.05,0-.1-.09a.5.5,0,0,1-.09-.31v-3.79a1.44,1.44,0,0,1,.38-.89l3.94,2.26a1.5,1.5,0,0,0-.39.89Z" style="fill: rgb(41, 53, 129); transform-origin: 231.7px 201.375px;" id="eli2ch2zbh32" class="animable"></path><path d="M251.92,176.29a.64.64,0,0,0-.53.09l-3.8,2.2a1.61,1.61,0,0,0-.53.51l-3.92-2.28a1.76,1.76,0,0,1,.52-.5l3.8-2.2A.68.68,0,0,1,248,174l.09.06,2.11,1.21Z" style="fill: rgb(41, 53, 129); transform-origin: 247.53px 176.537px;" id="eld0s0n63f37s" class="animable"></path><path d="M242.08,185.84l-.06.07c-.26.28-.57.42-.77.33l-.66-.28-3.92-2.27.64.28c.22.1.57-.07.84-.4Z" style="fill: rgb(41, 53, 129); transform-origin: 239.375px 184.919px;" id="el7zjxax3akqv" class="animable"></path><path d="M259.48,175.07c-.31-.13-.79.15-1.09.62l-.65,1a1.33,1.33,0,0,1-.21.26.88.88,0,0,1-.6.31h0L253,175a1.05,1.05,0,0,0,.83-.57l.65-1c.29-.47.79-.75,1.09-.62Z" style="fill: rgb(41, 53, 129); transform-origin: 256.24px 175.019px;" id="eljlv3kgbuau8" class="animable"></path><polygon points="258.28 173.95 262.17 176.2 259.48 175.06 255.54 172.8 258.28 173.95" style="fill: rgb(41, 53, 129); transform-origin: 258.855px 174.5px;" id="elnadpwi1y9pa" class="animable"></polygon><path d="M207.72,233.14a.86.86,0,0,1-.27,0l-2.17-.92a.64.64,0,0,1-.36-.41,1.2,1.2,0,0,1,.2-1l.53-.83a.48.48,0,0,0,.09-.3,6.09,6.09,0,0,1-1.45-2.64h0l-.75.43a.82.82,0,0,1-.82.06.7.7,0,0,1-.33-.63V223.8a1.62,1.62,0,0,1,.8-1.29l.75-.43a.81.81,0,0,0,.35-.5,20.38,20.38,0,0,1,1.43-4.29.9.9,0,0,0,.06-.18l-.47-.2a.64.64,0,0,1-.36-.41,1.2,1.2,0,0,1,.2-1l2.17-3.42a1.17,1.17,0,0,1,1.32-.65l.53.22a.87.87,0,0,0,.26-.22,25.31,25.31,0,0,1,3.45-3.42.76.76,0,0,0,.3-.5v-.74a1.62,1.62,0,0,1,.8-1.29l3.07-1.78a.86.86,0,0,1,.83-.05.7.7,0,0,1,.33.63V205a9.62,9.62,0,0,1,3.49-.56c.06,0,.22-.08.36-.3l.52-.83a1.18,1.18,0,0,1,1.32-.64l2.17.92a.63.63,0,0,1,.37.41,1.23,1.23,0,0,1-.21,1l-.52.82a.49.49,0,0,0-.1.31,6,6,0,0,1,1.46,2.64h0l.75-.43a.81.81,0,0,1,.83-.06.7.7,0,0,1,.33.63v3.07a1.65,1.65,0,0,1-.8,1.29l-.75.43a.85.85,0,0,0-.36.49,19.72,19.72,0,0,1-1.43,4.3.56.56,0,0,0,0,.22l.46.16a.63.63,0,0,1,.37.41,1.23,1.23,0,0,1-.21,1L224,223.63a1.19,1.19,0,0,1-1.32.65l-.52-.22a.84.84,0,0,0-.27.21,24.21,24.21,0,0,1-3.45,3.42.78.78,0,0,0-.29.5v.75a1.65,1.65,0,0,1-.8,1.29L214.31,232a.84.84,0,0,1-.83.06.7.7,0,0,1-.33-.63v-.67a9.65,9.65,0,0,1-3.49.56h0a.62.62,0,0,0-.36.29l-.53.83A1.33,1.33,0,0,1,207.72,233.14Zm-3.37-6.88a.7.7,0,0,1,.25.05.64.64,0,0,1,.36.42,5.42,5.42,0,0,0,1.31,2.44.93.93,0,0,1,0,1.15l-.53.83a.56.56,0,0,0-.12.4l2.13.88c.07,0,.27-.09.44-.37l.53-.83a1.14,1.14,0,0,1,1-.62,8.84,8.84,0,0,0,3.27-.55.68.68,0,0,1,.64.07.65.65,0,0,1,.26.55v.75l.09,0,3.07-1.78a.91.91,0,0,0,.45-.67v-.75a1.46,1.46,0,0,1,.55-1.05,24.47,24.47,0,0,0,3.36-3.32,1,1,0,0,1,1.08-.42l.53.22c.06,0,.27-.09.44-.37l2.17-3.42a.6.6,0,0,0,.13-.4l-.49-.19a.57.57,0,0,1-.32-.34,1,1,0,0,1,.06-.77,19.58,19.58,0,0,0,1.39-4.14,1.52,1.52,0,0,1,.69-1l.75-.43a.91.91,0,0,0,.45-.67v-3.07l-.09,0-.75.43a.79.79,0,0,1-.69.09.63.63,0,0,1-.36-.42,5.44,5.44,0,0,0-1.32-2.44,1,1,0,0,1,0-1.16l.52-.82a.6.6,0,0,0,.13-.4l-2.14-.89h0a.82.82,0,0,0-.44.38l-.52.82a1.22,1.22,0,0,1-1,.63h0a9.08,9.08,0,0,0-3.28.54.66.66,0,0,1-.63-.07.64.64,0,0,1-.26-.55v-.74l-.09,0-3.07,1.77a1,1,0,0,0-.45.68v.74a1.44,1.44,0,0,1-.56,1A24.49,24.49,0,0,0,210,211.9a1,1,0,0,1-1.09.42l-.53-.22a.79.79,0,0,0-.44.37l-2.17,3.42a.56.56,0,0,0-.12.4l.48.19a.58.58,0,0,1,.33.34,1,1,0,0,1-.07.77,19.35,19.35,0,0,0-1.38,4.14,1.52,1.52,0,0,1-.7,1l-.75.44a.93.93,0,0,0-.44.67v3.07l.09,0,.75-.44A1,1,0,0,1,204.35,226.26Zm8-.42a3.8,3.8,0,0,1-1.76-.41,4,4,0,0,1-1.9-3.76c0-3.75,3-8.56,6.78-10.72,2.11-1.22,4.11-1.41,5.49-.51s1.81,2.4,1.59,4.46a14.48,14.48,0,0,1-6,9.39A7.74,7.74,0,0,1,212.37,225.84ZM219,210.59a6.39,6.39,0,0,0-3.12,1c-3.54,2-6.42,6.57-6.42,10.1a3.3,3.3,0,0,0,1.52,3.13c1.29.68,3.25.27,5.25-1.09a13.76,13.76,0,0,0,5.67-8.89c.19-1.78-.26-3.12-1.27-3.78A2.93,2.93,0,0,0,219,210.59Z" style="fill: rgb(41, 53, 129); transform-origin: 215.685px 217.896px;" id="elf4x8dte5u66" class="animable"></path><path d="M173.19,292.55a5.68,5.68,0,0,1-2.83-.77,5.6,5.6,0,0,1-2.82-4.89,10.9,10.9,0,0,1,5.44-9.41l114.41-65.85a5.65,5.65,0,0,1,8.47,4.89,10.87,10.87,0,0,1-5.45,9.41L176,291.79A5.64,5.64,0,0,1,173.19,292.55Zm117-80.61a4.6,4.6,0,0,0-2.29.61L173.51,278.41a9.81,9.81,0,0,0-4.9,8.48,4.58,4.58,0,0,0,6.86,4L289.88,225a9.81,9.81,0,0,0,4.91-8.49,4.6,4.6,0,0,0-4.58-4.58Z" style="fill: rgb(41, 53, 129); transform-origin: 231.7px 251.713px;" id="el1r89z5v0si4" class="animable"></path><path d="M245.11,238.94v10.18l-69.36,39.93a3.52,3.52,0,0,1-5.27-3.05,7.08,7.08,0,0,1,3.56-6.15Z" style="fill: rgb(41, 53, 129); transform-origin: 207.795px 264.228px;" id="el4x2o36gmw4" class="animable"></path><path d="M206.84,252.06c-.65-.29-1-1.07-1-2.32v-5l1.26-.72V249c0,1.89.82,2.35,2.47,1.4a5,5,0,0,0,1.84-1.76,4.75,4.75,0,0,0,.64-2.5v-4.95l1.22-.7v5a6.36,6.36,0,0,1-1,3.46,7.6,7.6,0,0,1-2.73,2.57C208.41,252.16,207.49,252.35,206.84,252.06Z" style="fill: rgb(41, 53, 129); transform-origin: 209.555px 246.341px;" id="elv9xy0e71xfs" class="animable"></path><path d="M222,236.25c.65.17,1,.73,1,1.68a4.87,4.87,0,0,1-1,2.82,8.3,8.3,0,0,1-2.69,2.36l-2.17,1.26V247l-1.26.72V239l3.43-2A3.91,3.91,0,0,1,222,236.25Zm-.91,4.23a3,3,0,0,0,.63-1.82c0-.64-.21-1-.63-1.1a2.78,2.78,0,0,0-1.82.54l-2.13,1.23v3.94l2.13-1.23A5.59,5.59,0,0,0,221.07,240.48Z" style="fill: rgb(41, 53, 129); transform-origin: 219.44px 241.977px;" id="el57iyvswlr74" class="animable"></path><path d="M224.8,233.81l3.7-2.14a5.91,5.91,0,0,1,2.48-.88,2,2,0,0,1,1.67.59,2.77,2.77,0,0,1,.6,1.94,6.47,6.47,0,0,1-.6,2.64,9.77,9.77,0,0,1-1.67,2.52,10.6,10.6,0,0,1-2.48,2l-3.7,2.13Zm3.63,5.6a7.81,7.81,0,0,0,1.87-1.5,6.92,6.92,0,0,0,1.25-1.88,4.8,4.8,0,0,0,.44-2,2.1,2.1,0,0,0-.44-1.47,1.43,1.43,0,0,0-1.25-.44,4.35,4.35,0,0,0-1.87.66l-2.37,1.37v6.61Z" style="fill: rgb(41, 53, 129); transform-origin: 229.029px 236.693px;" id="el80k569keb98" class="animable"></path><path d="M240.64,231.25,236,234l-1,2.75-1.29.75,4-11.09,1.24-.71,4,6.48-1.31.76Zm-.44-.75-1.89-3.21-1.9,5.4Z" style="fill: rgb(41, 53, 129); transform-origin: 238.33px 231.6px;" id="eltdzofo477i" class="animable"></path><path d="M245.53,222.93l-3,1.74v-1.1l7.27-4.19v1.09l-3,1.74v7.69l-1.25.72Z" style="fill: rgb(41, 53, 129); transform-origin: 246.165px 225px;" id="elf6nhcywpd3d" class="animable"></path><path d="M257.53,222.6v1.09l-6.37,3.69v-8.79l6.2-3.58v1.09l-5,2.86v2.69l4.41-2.54v1.07l-4.41,2.54v2.84Z" style="fill: rgb(41, 53, 129); transform-origin: 254.345px 221.195px;" id="eldxqyl7y2bpr" class="animable"></path></g><g id="freepik--Floder--inject-35" class="animable" style="transform-origin: 350.495px 99.3901px;"><polyline points="331.24 85.63 372.62 61.44 374.09 62.33 332.48 86.4 331.42 85.72" style="fill: rgb(41, 53, 129); transform-origin: 352.665px 73.92px;" id="el4oakfk25k83" class="animable"></polyline><polyline points="318.49 89.56 318.49 139.57 318.66 140.94 324.86 139.04 374.09 111.77 374.09 62.33 332.48 86.4 330.93 82.47 318.49 89.56" style="fill: rgb(41, 53, 129); transform-origin: 346.29px 101.635px;" id="el05t5y103zvjs" class="animable"></polyline><g id="elusn4bvh48w7"><polyline points="318.49 89.56 318.49 139.57 318.66 140.94 324.86 139.04 374.09 111.77 374.09 62.33 332.48 86.4 330.93 82.47 318.49 89.56" style="opacity: 0.2; transform-origin: 346.29px 101.635px;" class="animable"></polyline></g><path d="M377.35,56.89a.51.51,0,0,0-.78-.44L335.74,80.21a2.17,2.17,0,0,0-1.05,1.85v36.06a.66.66,0,0,0,.82.63,1.91,1.91,0,0,1-1.64,0,1.45,1.45,0,0,1-.73-1.27v-36a2.23,2.23,0,0,1,.43-1.3,2.17,2.17,0,0,1,.62-.55L375,55.8a1.34,1.34,0,0,1,1.36,0C377.21,56.28,377.35,56.56,377.35,56.89Z" style="fill: rgb(224, 224, 224); transform-origin: 355.245px 87.2748px;" id="elc54t2x2ix8t" class="animable"></path><path d="M377.35,56.89a.51.51,0,0,0-.78-.44L335.74,80.21a2,2,0,0,0-.82.9l-1.35-1a2.17,2.17,0,0,1,.62-.55L375,55.8a1.34,1.34,0,0,1,1.36,0C377.21,56.28,377.35,56.56,377.35,56.89Z" style="fill: rgb(250, 250, 250); transform-origin: 355.46px 68.3623px;" id="elhj1ill81j9" class="animable"></path><path d="M376.05,95.17l-40.39,23.51a.65.65,0,0,1-1-.57v-36a2.14,2.14,0,0,1,1.06-1.84l40.84-23.77a.51.51,0,0,1,.77.44v36A2.63,2.63,0,0,1,376.05,95.17Z" style="fill: rgb(235, 235, 235); transform-origin: 355.995px 87.6056px;" id="elet9z5qanjk5" class="animable"></path><path d="M329.7,100.29l53.86-31.17-9.47,42.65-53.85,31.17a2.08,2.08,0,0,1-1.42.17s.05,0,.6-1.56S329.7,100.29,329.7,100.29Z" style="fill: rgb(41, 53, 129); transform-origin: 351.19px 106.143px;" id="el3mw2qimluc3" class="animable"></path><polygon points="382.24 68.47 383.56 69.12 329.7 100.29 328.38 99.64 382.24 68.47" style="fill: rgb(41, 53, 129); transform-origin: 355.97px 84.38px;" id="ell6895gxwzac" class="animable"></polygon><polyline points="317.43 88.89 329.8 81.7 330.93 82.47 318.49 89.56 317.43 88.89" style="fill: rgb(41, 53, 129); transform-origin: 324.18px 85.63px;" id="el5rcwtzpbylk" class="animable"></polyline><g id="el13k2rmx6t9d"><polyline points="332 85.19 372.62 61.44 374.09 62.33 332.48 86.4 332 85.19" style="fill: rgb(255, 255, 255); opacity: 0.2; transform-origin: 353.045px 73.92px;" class="animable"></polyline></g><g id="elebdjecae2yu"><polygon points="382.24 68.47 383.56 69.12 329.7 100.29 328.38 99.64 382.24 68.47" style="fill: rgb(255, 255, 255); opacity: 0.2; transform-origin: 355.97px 84.38px;" class="animable"></polygon></g><g id="el0d7ue9p5llu"><polyline points="317.43 88.89 329.8 81.7 330.93 82.47 318.49 89.56 317.43 88.89" style="fill: rgb(255, 255, 255); opacity: 0.2; transform-origin: 324.18px 85.63px;" class="animable"></polyline></g><path d="M317.43,88.89v52a3.07,3.07,0,0,0,.75,1.93,1.06,1.06,0,0,0,1.78-.39l9.74-42.1-1.32-.65-9,40.16a.42.42,0,0,1-.5.26.52.52,0,0,1-.35-.49v-50Z" style="fill: rgb(41, 53, 129); transform-origin: 323.565px 116.023px;" id="elx93nqv2l7da" class="animable"></path><g id="elcx2ecc3av0b"><path d="M317.43,88.89v52a3.07,3.07,0,0,0,.75,1.93,1.06,1.06,0,0,0,1.78-.39l9.74-42.1-1.32-.65-9,40.16a.42.42,0,0,1-.5.26.52.52,0,0,1-.35-.49v-50Z" style="opacity: 0.4; transform-origin: 323.565px 116.023px;" class="animable"></path></g></g><g id="freepik--Icon--inject-35" class="animable" style="transform-origin: 103.627px 292.568px;"><path d="M141.89,248.2l-3.46.77V294.8a2.88,2.88,0,0,1-1.44,2.5L70.32,336v4.67a3.92,3.92,0,0,1-3.55-.16A2.89,2.89,0,0,1,65.36,338V287.37a2.87,2.87,0,0,1,1.45-2.5l69.74-40.47.12-.06h0a3.92,3.92,0,0,1,5.22,3.86Z" style="fill: rgb(41, 53, 129); transform-origin: 103.627px 292.568px;" id="el2vtkophgke4" class="animable"></path><g id="elajusg5g1dbp"><path d="M141.89,248.2l-3.46.77V294.8a2.88,2.88,0,0,1-1.44,2.5L70.32,336v4.67a3.92,3.92,0,0,1-3.55-.16A2.89,2.89,0,0,1,65.36,338V287.37a2.87,2.87,0,0,1,1.45-2.5l69.74-40.47.12-.06h0a3.92,3.92,0,0,1,5.22,3.86Z" style="opacity: 0.2; transform-origin: 103.627px 292.568px;" class="animable"></path></g><path d="M141.89,248.2l-3.46.77v1.84L70.51,289l-4.92-2.76a3,3,0,0,1,1.22-1.37l69.74-40.47.12-.06h0a3.92,3.92,0,0,1,5.22,3.86Z" style="fill: rgb(41, 53, 129); transform-origin: 103.742px 266.558px;" id="elagn05sr881o" class="animable"></path><g id="elq2ov9656jam"><path d="M141.89,248.2l-3.46.77v1.84L70.51,289l-4.92-2.76a3,3,0,0,1,1.22-1.37l69.74-40.47.12-.06h0a3.92,3.92,0,0,1,5.22,3.86Z" style="fill: rgb(255, 255, 255); opacity: 0.2; transform-origin: 103.742px 266.558px;" class="animable"></path></g><path d="M70.27,287.59,140,247.11a1.26,1.26,0,0,1,1.88,1.09v49.31a2.9,2.9,0,0,1-1.44,2.51L70.71,340.49a1.25,1.25,0,0,1-1.88-1.09V290.09A2.9,2.9,0,0,1,70.27,287.59Z" style="fill: rgb(41, 53, 129); transform-origin: 105.355px 293.804px;" id="eljvtpn2q5ojf" class="animable"></path><path d="M121.18,270.78l-2.32,3.66c-3.26-1.92-8.1-1.54-13.5,1.58-8.47,4.89-15.56,14.9-17.35,23.86-.14.72.36,1,1,.66l2.43-1.41a2.21,2.21,0,0,0,1-1.31,29.22,29.22,0,0,1,12.92-17.39c4.19-2.41,7.92-2.64,10.37-1l-3,4.76c-.62,1-.24,1.8.62,1.39l8.08-3.86a2.87,2.87,0,0,0,1.53-2.26V270.5C122.94,269.58,121.83,269.76,121.18,270.78Z" style="fill: rgb(255, 255, 255); transform-origin: 105.473px 285.293px;" id="elj2uyqrc2xo" class="animable"></path><path d="M105.36,307.17c-4.19,2.42-7.92,2.64-10.37,1.05l3-4.77c.61-1,.24-1.8-.62-1.39l-8.08,3.86a2.87,2.87,0,0,0-1.53,2.26v8.93c0,.91,1.11.73,1.76-.29l2.31-3.65c3.27,1.92,8.1,1.54,13.51-1.58,8.47-4.89,15.56-14.91,17.34-23.87.15-.71-.35-1-1-.65l-2.43,1.4a2.24,2.24,0,0,0-1,1.31A29.26,29.26,0,0,1,105.36,307.17Z" style="fill: rgb(255, 255, 255); transform-origin: 105.233px 302.311px;" id="ely01371tzqoo" class="animable"></path></g><g id="freepik--speech-bubbles--inject-35" class="animable" style="transform-origin: 237.596px 185.357px;"><polygon points="323.81 183.81 327.77 189.13 332.36 191.64 331.2 179.57 323.81 183.81" style="fill: rgb(41, 53, 129); transform-origin: 328.085px 185.605px;" id="eljkoygumgveh" class="animable"></polygon><g id="elmtyzvajpt6f"><polygon points="323.81 183.81 327.77 189.13 332.36 191.64 331.2 179.57 323.81 183.81" style="opacity: 0.2; transform-origin: 328.085px 185.605px;" class="animable"></polygon></g><polygon points="328.41 186.32 332.36 191.64 335.8 182.08 328.41 186.32" style="fill: rgb(41, 53, 129); transform-origin: 332.105px 186.86px;" id="elxquujnl98wb" class="animable"></polygon><path d="M397.81,121.35l-3.46.77v20.13a2.9,2.9,0,0,1-1.44,2.5l-70.27,40.77v4.67a4,4,0,0,1-3.55-.15,2.91,2.91,0,0,1-1.41-2.52V162.59a2.85,2.85,0,0,1,.23-1.13,2.9,2.9,0,0,1,1.22-1.37l73.34-42.55a.61.61,0,0,1,.12-.05h0a3.92,3.92,0,0,1,5.22,3.87Z" style="fill: rgb(41, 53, 129); transform-origin: 357.747px 153.901px;" id="elevztph4lke8" class="animable"></path><g id="el3gr02otxwuy"><path d="M397.81,121.35l-3.46.77v20.13a2.9,2.9,0,0,1-1.44,2.5l-70.27,40.77v4.67a4,4,0,0,1-3.55-.15,2.91,2.91,0,0,1-1.41-2.52V162.59a2.85,2.85,0,0,1,.23-1.13,2.9,2.9,0,0,1,1.22-1.37l73.34-42.55a.61.61,0,0,1,.12-.05h0a3.92,3.92,0,0,1,5.22,3.87Z" style="opacity: 0.2; transform-origin: 357.747px 153.901px;" class="animable"></path></g><path d="M397.81,121.35l-3.46.77V124l-71.52,40.27-4.92-2.76a2.9,2.9,0,0,1,1.22-1.37l73.34-42.55a.61.61,0,0,1,.12-.05h0a3.92,3.92,0,0,1,5.22,3.87Z" style="fill: rgb(41, 53, 129); transform-origin: 357.862px 140.793px;" id="eljtmxxwz3njn" class="animable"></path><g id="elpzxgic67hy"><path d="M397.81,121.35l-3.46.77V124l-71.52,40.27-4.92-2.76a2.9,2.9,0,0,1,1.22-1.37l73.34-42.55a.61.61,0,0,1,.12-.05h0a3.92,3.92,0,0,1,5.22,3.87Z" style="fill: rgb(255, 255, 255); opacity: 0.2; transform-origin: 357.862px 140.793px;" class="animable"></path></g><path d="M322.59,162.8l73.34-42.55a1.26,1.26,0,0,1,1.88,1.09V145a2.9,2.9,0,0,1-1.44,2.5L323,190a1.26,1.26,0,0,1-1.89-1.09V165.31A2.89,2.89,0,0,1,322.59,162.8Z" style="fill: rgb(41, 53, 129); transform-origin: 359.46px 155.128px;" id="elejy4qggdu0i" class="animable"></path><path d="M326,167.2a.77.77,0,0,1-.39-1.44l66.89-38.53a.77.77,0,0,1,1,.28.78.78,0,0,1-.28,1L326.42,167.1A.75.75,0,0,1,326,167.2Z" style="fill: rgb(255, 255, 255); transform-origin: 359.399px 147.174px;" id="el00a66rci91l1c" class="animable"></path><path d="M326,172.52a.77.77,0,0,1-.39-1.44l66.89-38.54a.77.77,0,0,1,1,.29.78.78,0,0,1-.28,1l-66.89,38.53A.76.76,0,0,1,326,172.52Z" style="fill: rgb(255, 255, 255); transform-origin: 359.399px 152.49px;" id="el9539vdmebgi" class="animable"></path><path d="M326,177.83a.77.77,0,0,1-.39-1.44l57.66-33.22a.77.77,0,0,1,.77,1.34l-57.66,33.22A.75.75,0,0,1,326,177.83Z" style="fill: rgb(255, 255, 255); transform-origin: 354.823px 160.449px;" id="elancmk9oyamb" class="animable"></path><path d="M326,183.15a.77.77,0,0,1-.39-1.44l66.89-38.54a.77.77,0,0,1,1,.29.78.78,0,0,1-.28,1L326.42,183A.76.76,0,0,1,326,183.15Z" style="fill: rgb(255, 255, 255); transform-origin: 359.399px 163.12px;" id="el9yxjx5dht05" class="animable"></path><path d="M89.79,248.47l1.31-4.15-5.33,3,2.5,4.18a.38.38,0,0,0,.11.11h0l3.23,1.79v-6.26Z" style="fill: rgb(41, 53, 129); transform-origin: 88.69px 248.86px;" id="el3xktytl6jfn" class="animable"></path><g id="elldqqwqafpb"><path d="M89.79,248.47l1.31-4.15-5.33,3,2.5,4.18a.38.38,0,0,0,.11.11h0l3.23,1.79v-6.26Z" style="opacity: 0.2; transform-origin: 88.69px 248.86px;" class="animable"></path></g><path d="M103.58,218.73l-4.32,1.65v16a4,4,0,0,1-2,3.51l-14.42,8.28v5.07c-1.53.65-3.37-.49-3.37-.49-2.23-1.23-2.09-2.76-2.09-2.76V229.11a3.28,3.28,0,0,1,.37-1.52A3.33,3.33,0,0,1,79,226.2l18.87-10.84a3.33,3.33,0,0,1,2.65-.19C102,215.63,103.58,216.89,103.58,218.73Z" style="fill: rgb(41, 53, 129); transform-origin: 90.4791px 234.211px;" id="eleyunmxol8ut" class="animable"></path><g id="elieams80k0nt"><path d="M103.58,218.73l-4.32,1.65v16a4,4,0,0,1-2,3.51l-14.42,8.28v5.07c-1.53.65-3.37-.49-3.37-.49-2.23-1.23-2.09-2.76-2.09-2.76V229.11a3.28,3.28,0,0,1,.37-1.52A3.33,3.33,0,0,1,79,226.2l18.87-10.84a3.33,3.33,0,0,1,2.65-.19C102,215.63,103.58,216.89,103.58,218.73Z" style="opacity: 0.2; transform-origin: 90.4791px 234.211px;" class="animable"></path></g><path d="M103.58,218.73l-4.32,1.65v1.85l-16.83,8.26-4.71-2.9A3.33,3.33,0,0,1,79,226.2l18.87-10.84a3.33,3.33,0,0,1,2.65-.19C102,215.63,103.58,216.89,103.58,218.73Z" style="fill: rgb(41, 53, 129); transform-origin: 90.65px 222.735px;" id="el05ouwf5xb0ew" class="animable"></path><g id="elwq8uk4tsqyo"><path d="M103.58,218.73l-4.32,1.65v1.85l-16.83,8.26-4.71-2.9A3.33,3.33,0,0,1,79,226.2l18.87-10.84a3.33,3.33,0,0,1,2.65-.19C102,215.63,103.58,216.89,103.58,218.73Z" style="fill: rgb(255, 255, 255); opacity: 0.2; transform-origin: 90.65px 222.735px;" class="animable"></path></g><path d="M103.58,218.73V239a4.07,4.07,0,0,1-2,3.52L82.81,253.25a.77.77,0,0,1-1.15-.66V231.7a3.37,3.37,0,0,1,1.69-2.91L102.23,218A.9.9,0,0,1,103.58,218.73Z" style="fill: rgb(41, 53, 129); transform-origin: 92.62px 235.614px;" id="el4q5ho8hpx29" class="animable"></path><path d="M89,249.12l2.5,4.18a.31.31,0,0,0,.56-.07l2.27-7.14Z" style="fill: rgb(41, 53, 129); transform-origin: 91.665px 249.769px;" id="elsjkemk4a9m" class="animable"></path><path d="M96.9,233c0,.95.78,1.28,1.73.73a3.58,3.58,0,0,0,1.73-2.73c0-1-.77-1.29-1.73-.73A3.59,3.59,0,0,0,96.9,233Z" style="fill: rgb(255, 255, 255); transform-origin: 98.63px 231.992px;" id="elmifdvt7j1l" class="animable"></path><path d="M90.68,236.59c0,.95.78,1.28,1.73.73a3.58,3.58,0,0,0,1.73-2.73c0-1-.77-1.29-1.73-.73A3.59,3.59,0,0,0,90.68,236.59Z" style="fill: rgb(255, 255, 255); transform-origin: 92.41px 235.582px;" id="el0uvrmke755in" class="animable"></path><path d="M84.46,240.18c0,.95.78,1.28,1.73.73a3.58,3.58,0,0,0,1.73-2.73c0-1-.77-1.28-1.73-.73A3.59,3.59,0,0,0,84.46,240.18Z" style="fill: rgb(255, 255, 255); transform-origin: 86.19px 239.174px;" id="elbsxdbikeo9" class="animable"></path></g><g id="freepik--Suitcase--inject-35" class="animable" style="transform-origin: 366.741px 363.32px;"><path d="M389.08,391.16l-6.41,3.69a1,1,0,0,1-1,0L344.4,373.33a.3.3,0,0,1,0-.52l6.41-3.68a1,1,0,0,1,1,0l37.28,21.51A.3.3,0,0,1,389.08,391.16Z" style="fill: rgb(230, 230, 230); transform-origin: 366.743px 381.99px;" id="el9zs142zn2rm" class="animable"></path><path d="M389.22,353.51v30.92a3.15,3.15,0,0,1-1.4,2.51,16.8,16.8,0,0,1-3.38,1.79,9.57,9.57,0,0,1-3.46.7l1.15-31.78,1.55-2.46Z" style="fill: rgb(41, 53, 129); transform-origin: 385.1px 371.47px;" id="elhk6b5e9g9cg" class="animable"></path><path d="M382.13,357.65v30.54a1.22,1.22,0,0,1-1.33,1.23,4.56,4.56,0,0,1-1.63-.62l-32.24-18.61a6,6,0,0,1-2.68-5V335.73l6.74,1.84L378.22,354Z" style="fill: rgb(41, 53, 129); transform-origin: 363.19px 362.577px;" id="el5zl251rnt1k" class="animable"></path><g id="elut2595myg4r"><path d="M382.13,357.65v30.54a1.22,1.22,0,0,1-1.33,1.23,4.56,4.56,0,0,1-1.63-.62l-32.24-18.61a6,6,0,0,1-2.68-5V335.73l6.74,1.84L378.22,354Z" style="opacity: 0.4; transform-origin: 363.19px 362.577px;" class="animable"></path></g><path d="M344.25,347.6s-.21,2.29,3,4.09c3,1.68,28.77,16.51,32.3,18.54a1.66,1.66,0,0,0,1.5.11c.55-.25,1.1-.88,1.1-2.41v-11l-36.72-21.44-1.16.24Z" style="fill: rgb(41, 53, 129); transform-origin: 363.199px 352.98px;" id="elcrpw49iyd2" class="animable"></path><g id="elx33bjbgsg"><path d="M344.25,347.6s-.21,2.29,3,4.09c3,1.68,28.77,16.51,32.3,18.54a1.66,1.66,0,0,0,1.5.11c.55-.25,1.1-.88,1.1-2.41v-11l-36.72-21.44-1.16.24Z" style="opacity: 0.2; transform-origin: 363.199px 352.98px;" class="animable"></path></g><path d="M389.08,353.83l-6.41,3.69a1,1,0,0,1-1,0L344.4,336a.3.3,0,0,1,0-.52l6.41-3.69a1,1,0,0,1,1,0l37.28,21.52A.3.3,0,0,1,389.08,353.83Z" style="fill: rgb(41, 53, 129); transform-origin: 366.743px 344.655px;" id="elbtxwe20lnqo" class="animable"></path><g id="el4yozivdh0dp"><path d="M389.08,353.83l-6.41,3.69a1,1,0,0,1-1,0L344.4,336a.3.3,0,0,1,0-.52l6.41-3.69a1,1,0,0,1,1,0l37.28,21.52A.3.3,0,0,1,389.08,353.83Z" style="fill: rgb(255, 255, 255); opacity: 0.1; transform-origin: 366.743px 344.655px;" class="animable"></path></g><path d="M359,357.13v2.28a1.46,1.46,0,0,0,.74,1.27l6.24,3.58a.52.52,0,0,0,.78-.45v-2.28a1.45,1.45,0,0,0-.74-1.27l-6.23-3.58A.53.53,0,0,0,359,357.13Z" style="fill: rgb(55, 71, 79); transform-origin: 362.88px 360.471px;" id="el6cwh9hfcmrb" class="animable"></path><path d="M360.87,332.84a3.48,3.48,0,0,0-1.76,1l1.76,2.81v3.93l1.16.67v-5l10.11,5.86.72,7.34,1.76-1v-7.74Z" style="fill: rgb(69, 90, 100); transform-origin: 366.865px 341.145px;" id="elibwybr652g" class="animable"></path><polygon points="362.03 336.05 360.27 335.73 360.27 342.25 362.03 341.25 362.03 336.05" style="fill: rgb(38, 50, 56); transform-origin: 361.15px 338.99px;" id="eld8futcfqx" class="animable"></polygon><path d="M359.11,333.84v7.74a2.77,2.77,0,0,0,1.16.67v-6.52l11.44,6.56v6.51a1.94,1.94,0,0,0,1.15.67v-7.74Z" style="fill: rgb(55, 71, 79); transform-origin: 365.985px 341.655px;" id="el8eftgrac8k" class="animable"></path></g><g id="freepik--Character--inject-35" class="animable animator-active" style="transform-origin: 305.153px 310.885px;"><path d="M345,391.69s.36.08.43,1.18a35.38,35.38,0,0,1,0,5.05c-.15.77-1.83,1.9-3.9,1.67s-3.5-1.83-4.53-3.4-5.53-7-6.36-8.28-2.09-4.76-.5-6.19c1.35-1.2,6.37,1.53,7.71,3S345,391.69,345,391.69Z" style="fill: rgb(38, 50, 56); transform-origin: 337.449px 390.522px;" id="elidfympva8vh" class="animable"></path><path d="M323.62,407.18a6.44,6.44,0,0,1,1,2.52,32.63,32.63,0,0,1,0,6.37,3.34,3.34,0,0,1-2.94,1.47c-1.05.06-2.53.11-3.55.15a5,5,0,0,0-2.18.56,59.93,59.93,0,0,1-5.66,2.56,14,14,0,0,1-8.13.74,10.44,10.44,0,0,1-5.63-3.11,2.05,2.05,0,0,1-.14-2.12c.34-.44,5.44-2.54,8-3.83s10.18-4.35,10.84-4.87S323.62,407.18,323.62,407.18Z" style="fill: rgb(38, 50, 56); transform-origin: 310.468px 414.509px;" id="eln9acwqq2g7k" class="animable"></path><path d="M308.63,219.78a4.19,4.19,0,0,0,.48-2c0-2,0-4.6,0-5.33.22-3.44,1.25-4.8,1.25-4.8,4.21-5.49,19.6-4.26,20.69-1.17s3.24,20-1.51,23c.49,2.64,1.86,9.07,1.86,9.07-3.85,3.49-11.88,2.37-11.88,2.37.24-1.17-.84-5.87-1.42-8.27-3.3.4-6.15.35-7.08-.34h0a1.14,1.14,0,0,1-.19-.19c-.71-1-1.19-3.3-1.47-7.95-.87.11-2.14-.2-2.31-.54S307.84,221.27,308.63,219.78Z" style="fill: rgb(255, 168, 167); transform-origin: 319.761px 222.469px;" id="elh2ou6m4g22e" class="animable"></path><path d="M318.35,269.8,304.87,233a2.75,2.75,0,0,0-1.33-1.49l.3-.4-1.79.08h0a2.8,2.8,0,0,0-1.17.36l-20.51,11.85a2.76,2.76,0,0,0-1.22,3.35l13.48,36.81a2.76,2.76,0,0,0,2.31,1.8h0l1.56.09-.25-.27a2.59,2.59,0,0,0,.38-.17l20.51-11.84A2.78,2.78,0,0,0,318.35,269.8Z" style="fill: rgb(55, 77, 86); transform-origin: 298.752px 258.28px;" id="el6d6bs4gyo7o" class="animable"></path><path d="M280.61,246.62l13.59,37.11a2.62,2.62,0,0,0,3.77,1.36l20.78-12a2.61,2.61,0,0,0,1.15-3.16l-13.6-37.11a2.61,2.61,0,0,0-3.76-1.37l-20.79,12A2.62,2.62,0,0,0,280.61,246.62Z" style="fill: rgb(85, 111, 119); transform-origin: 300.254px 258.271px;" id="elbqxv76fs3hn" class="animable"></path><path d="M282.48,246.37l12.7,34.68a1.2,1.2,0,0,0,1.72.62L317.09,270a1.2,1.2,0,0,0,.52-1.45L304.9,233.89a1.19,1.19,0,0,0-1.71-.62L283,244.92A1.2,1.2,0,0,0,282.48,246.37Z" style="fill: rgb(255, 255, 255); transform-origin: 300.045px 257.47px;" id="elbjjh7yqe1k" class="animable"></path><path d="M297.83,261.41l-.05,0-.46-.26a.32.32,0,0,1-.1-.1.25.25,0,0,1-.05-.18l0-.14a.35.35,0,0,0,0-.06,2.76,2.76,0,0,1-.49-.57h0l-.1.06s-.08,0-.14,0a.47.47,0,0,1-.11-.13l-.27-.6c0-.09,0-.19,0-.22l.1,0s0-.05,0-.09a4.27,4.27,0,0,1-.13-.77v0l-.1-.05a.47.47,0,0,1-.1-.1.26.26,0,0,1-.05-.18l.07-.58c0-.1.08-.13.17-.08l.11.07,0,0a1.53,1.53,0,0,1,.3-.53.06.06,0,0,0,0-.08l-.06-.15a.19.19,0,0,1,0-.22l.38-.22a.15.15,0,0,1,.14,0,.36.36,0,0,1,.11.14l.06.13a1.34,1.34,0,0,1,.56,0s0,0,0,0v-.14c0-.09.09-.12.18-.07l.46.27a.41.41,0,0,1,.1.09.26.26,0,0,1,.05.18l0,.14a.35.35,0,0,0,0,.06,3.05,3.05,0,0,1,.49.57h0l.09-.05a.12.12,0,0,1,.14,0,.33.33,0,0,1,.12.14l.27.59c0,.1,0,.19,0,.22l-.09.06s0,0,0,.08a3.56,3.56,0,0,1,.14.78s0,0,0,0l.09.05a.28.28,0,0,1,.1.09.27.27,0,0,1,0,.19l-.07.58c0,.09-.09.12-.17.07l-.12-.07a.11.11,0,0,0,0,0,1.48,1.48,0,0,1-.3.52.09.09,0,0,0,0,.09l.07.14c0,.09,0,.19,0,.22l-.37.22a.15.15,0,0,1-.14,0,.26.26,0,0,1-.11-.14l-.06-.13a1.33,1.33,0,0,1-.56,0h0s0,0,0,0l0,.14C297.94,261.39,297.9,261.42,297.83,261.41Zm-1.19-1.48,0,0a.19.19,0,0,1,.1.1,2.91,2.91,0,0,0,.45.52.34.34,0,0,1,.1.23l0,.14s0,.06,0,.07l.45.26s0,0,0-.06l0-.14A.09.09,0,0,1,298,261a1.15,1.15,0,0,0,.52,0,.15.15,0,0,1,.12,0,.27.27,0,0,1,.09.12l.07.14h0l.38-.22s0-.08,0-.12l-.07-.14a.21.21,0,0,1,0-.19,1.34,1.34,0,0,0,.29-.51.09.09,0,0,1,.15,0l.12.06s0,0,0-.05l.07-.58s0-.07,0-.07l-.1-.06-.09-.08a.3.3,0,0,1-.05-.15,4.07,4.07,0,0,0-.13-.75.14.14,0,0,1,0-.16l.1,0a.09.09,0,0,0,0-.11l-.27-.6h0l-.09.06a.12.12,0,0,1-.11,0,.22.22,0,0,1-.1-.09,3,3,0,0,0-.45-.53.27.27,0,0,1-.1-.22l0-.14a.15.15,0,0,0,0-.08l-.45-.26h0s0,0-.05.06v.14a.09.09,0,0,1-.12.08h0a1.16,1.16,0,0,0-.52,0,.12.12,0,0,1-.12,0,.52.52,0,0,1-.1-.11l-.06-.15h0l-.38.22a.09.09,0,0,0,0,.11l.07.15a.17.17,0,0,1,0,.18,1.58,1.58,0,0,0-.29.51c0,.06-.08.08-.15,0l-.11-.07s0,0,0,.06L296,258a.13.13,0,0,0,0,.08l.1,0,.09.08a.3.3,0,0,1,0,.15,3.28,3.28,0,0,0,.13.75.14.14,0,0,1,0,.16l-.09,0s0,.08,0,.12l.28.6h0l.09-.05A.08.08,0,0,1,296.64,259.93Zm1.35.24a.91.91,0,0,1-.34-.15,1.8,1.8,0,0,1-.66-.81,1.44,1.44,0,0,1,.23-1.81.83.83,0,0,1,.91.12,2,2,0,0,1,.67.93,1.48,1.48,0,0,1-.21,1.59A.68.68,0,0,1,298,260.17Zm-.2-2.7a.61.61,0,0,0-.46.06,1.38,1.38,0,0,0-.22,1.71,1.6,1.6,0,0,0,.54.67.66.66,0,0,0,.82,0,1.39,1.39,0,0,0,.2-1.5,1.69,1.69,0,0,0-.56-.79A.93.93,0,0,0,297.79,257.47Z" style="fill: rgb(41, 53, 129); transform-origin: 297.778px 258.875px;" id="elq3q9z23oqfe" class="animable"></path><path d="M300,257l.11-.07a.1.1,0,0,1,.13.06,4,4,0,0,0,.59.69.21.21,0,0,1,.06.17l0,.17a.23.23,0,0,0,.1.22l.57.33c.06,0,.12,0,.13-.08l0-.18c0-.06.05-.09.1-.07a1.52,1.52,0,0,0,.67,0s.09,0,.12.09l.08.18c0,.09.11.13.17.1l.46-.28c.06,0,.07-.12,0-.2l-.08-.18a.17.17,0,0,1,0-.17,1.83,1.83,0,0,0,.37-.64.07.07,0,0,1,.11,0l.14.08c.06,0,.12,0,.13-.08l.09-.72a.22.22,0,0,0-.1-.21l-.13-.08a.21.21,0,0,1-.09-.15,4,4,0,0,0-.16-.95.12.12,0,0,1,0-.15l.11-.07c.05,0,.06-.12,0-.2l-.34-.74c0-.09-.11-.13-.16-.1l-.12.07s-.09,0-.12-.06a3.68,3.68,0,0,0-.59-.69.22.22,0,0,1-.07-.17l0-.17a.26.26,0,0,0-.1-.22l-.57-.33c-.06,0-.12,0-.13.08l0,.17c0,.06-.05.09-.1.08a1.53,1.53,0,0,0-.67,0,.13.13,0,0,1-.12-.09l-.09-.18c0-.09-.11-.13-.16-.1l-.47.28c-.05,0-.06.12,0,.2l.08.18a.17.17,0,0,1,0,.17,2,2,0,0,0-.36.64.07.07,0,0,1-.11,0l-.14-.08c-.06,0-.12,0-.13.08l-.1.72a.24.24,0,0,0,.1.21l.14.08a.16.16,0,0,1,.08.15,4.6,4.6,0,0,0,.16,1c0,.06,0,.13,0,.15l-.11.07c-.06,0-.07.12,0,.2l.34.74C299.83,257,299.9,257,300,257Zm.64-1c-.4-.88-.28-1.86.27-2.18s1.44.19,1.81,1.19a1.79,1.79,0,0,1-.25,1.92C301.86,257.35,301,256.9,300.59,256Z" style="fill: rgb(41, 53, 129); transform-origin: 301.58px 255.385px;" id="elctfsfovcx44" class="animable"></path><path d="M292.27,253l.16-.09c.05,0,.12,0,.17.07a5.08,5.08,0,0,0,.8,1,.3.3,0,0,1,.09.24l0,.23a.34.34,0,0,0,.13.29l.78.45c.09.06.17,0,.18-.1l0-.24a.11.11,0,0,1,.13-.11,1.92,1.92,0,0,0,.92.05c.06,0,.13,0,.17.13l.11.24c0,.12.15.17.22.13l.64-.37a.23.23,0,0,0,0-.28l-.11-.25a.21.21,0,0,1,0-.23,2.63,2.63,0,0,0,.49-.87c0-.07.09-.1.15-.06l.19.11c.09.05.17,0,.19-.11l.12-1a.29.29,0,0,0-.13-.29l-.19-.11a.28.28,0,0,1-.12-.21,5.88,5.88,0,0,0-.21-1.29.18.18,0,0,1,0-.21l.16-.09c.07,0,.08-.17,0-.28l-.46-1c-.05-.12-.15-.17-.22-.13l-.16.09s-.12,0-.17-.08a4.73,4.73,0,0,0-.8-1,.28.28,0,0,1-.09-.23l0-.24a.31.31,0,0,0-.13-.29l-.78-.45c-.09-.05-.17,0-.18.11l0,.24c0,.08-.07.12-.13.1a2.21,2.21,0,0,0-.92,0,.18.18,0,0,1-.17-.12l-.11-.25c-.05-.11-.15-.17-.22-.13l-.64.38a.23.23,0,0,0,0,.28l.11.25a.19.19,0,0,1,0,.22,2.68,2.68,0,0,0-.49.88.1.1,0,0,1-.15.06l-.19-.11c-.09,0-.17,0-.18.11l-.13,1a.34.34,0,0,0,.13.29l.19.11a.32.32,0,0,1,.12.22,5.45,5.45,0,0,0,.22,1.29.21.21,0,0,1-.05.21l-.16.09c-.07,0-.08.16,0,.28l.46,1C292.1,253,292.2,253,292.27,253Zm.87-1.41c-.55-1.2-.38-2.53.38-3s2,.27,2.47,1.64a2.41,2.41,0,0,1-.34,2.61C294.88,253.49,293.72,252.87,293.14,251.59Z" style="fill: rgb(41, 53, 129); transform-origin: 294.451px 250.831px;" id="elnet1lwnlo7f" class="animable"></path><path d="M297.09,271.58a1.67,1.67,0,0,1-.56-.27,2.84,2.84,0,0,1-.93-1.06c-.34-.76-.3-1.38.12-1.62l14.07-8.18c.22-.13.59,0,1,.23a2.68,2.68,0,0,1,.92,1.07c.35.75.3,1.37-.11,1.61l-14.08,8.18A.53.53,0,0,1,297.09,271.58Zm13.22-11a.48.48,0,0,0-.34,0l-14.08,8.19c-.37.21-.41.77-.1,1.45a2.2,2.2,0,0,0,.75.86c.32.22.62.29.8.19l14.08-8.18c.37-.22.41-.78.1-1.46a2.27,2.27,0,0,0-.75-.86A1.37,1.37,0,0,0,310.31,260.62Z" style="fill: rgb(41, 53, 129); transform-origin: 303.658px 266.003px;" id="el3kp03er35c1" class="animable"></path><path d="M304.86,264.05l.9,2-8.54,5c-.28.17-.94-.28-1.18-.81a1.34,1.34,0,0,1-.15-.65.47.47,0,0,1,.22-.4Z" style="fill: rgb(41, 53, 129); transform-origin: 300.825px 267.568px;" id="elhqankdp51ch" class="animable"></path><path d="M298.59,265.66a1.19,1.19,0,0,1-.38-.49l-.44-1,.15-.09.44,1c.17.36.36.49.56.37a.32.32,0,0,0,.16-.27.92.92,0,0,0-.11-.46l-.44-1,.15-.09.45,1a1.26,1.26,0,0,1,.13.64.51.51,0,0,1-.24.39A.42.42,0,0,1,298.59,265.66Z" style="fill: rgb(41, 53, 129); transform-origin: 298.516px 264.675px;" id="elnn6pkcnjx7o" class="animable"></path><path d="M299.82,263.19a.67.67,0,0,1,.32.37.81.81,0,0,1,.08.51.51.51,0,0,1-.26.35l-.26.16.23.52-.15.09-.78-1.72.42-.24A.42.42,0,0,1,299.82,263.19Zm.22.79a.5.5,0,0,0-.05-.33.51.51,0,0,0-.21-.24.33.33,0,0,0-.27,0l-.26.16.35.76.26-.15A.34.34,0,0,0,300,264Z" style="fill: rgb(41, 53, 129); transform-origin: 299.616px 264.173px;" id="el65724k5s2pa" class="animable"></path><path d="M300.1,262.83l.45-.26a.51.51,0,0,1,.36-.07.67.67,0,0,1,.34.18,1.24,1.24,0,0,1,.28.4,1.55,1.55,0,0,1,.13.49.93.93,0,0,1-.07.42.66.66,0,0,1-.26.29l-.45.26Zm1.13,1.24a.46.46,0,0,0,.19-.22.62.62,0,0,0,.05-.31,1.08,1.08,0,0,0-.1-.37.88.88,0,0,0-.21-.3.43.43,0,0,0-.25-.14.38.38,0,0,0-.27,0l-.29.17.59,1.29Z" style="fill: rgb(41, 53, 129); transform-origin: 300.881px 263.516px;" id="elf9sx901uzdi" class="animable"></path><path d="M302.63,263l-.57.33.07.5-.16.09-.29-2,.16-.08,1.27,1.42-.17.09Zm-.14-.17-.62-.7.15,1Z" style="fill: rgb(41, 53, 129); transform-origin: 302.395px 262.88px;" id="elswignlinbpm" class="animable"></path><path d="M302.74,261.55l-.37.22-.09-.21.89-.52.1.21-.37.21.68,1.5-.15.09Z" style="fill: rgb(41, 53, 129); transform-origin: 302.93px 262.045px;" id="el0xux81recu8j" class="animable"></path><path d="M304.8,262l.1.21-.78.46-.78-1.71.76-.45.1.21-.61.36.24.52.54-.31.09.21-.54.31.25.56Z" style="fill: rgb(41, 53, 129); transform-origin: 304.12px 261.59px;" id="elrtma3txcy6" class="animable"></path><path d="M311.05,232.23c.93.69,3.78.74,7.08.34a5.6,5.6,0,0,0,1.77-1.77C319.62,230.92,314.37,233.19,311.05,232.23Z" style="fill: rgb(242, 143, 143); transform-origin: 315.475px 231.811px;" id="elhnure8u592" class="animable"></path><path d="M323.62,402.23v4.95a4.93,4.93,0,0,1-5.78,2.46,4.11,4.11,0,0,1-2.57-2s-.16-3.95-.3-5.39" style="fill: rgb(255, 168, 167); transform-origin: 319.295px 406.037px;" id="elydfu26eqk6" class="animable"></path><path d="M345,388.71v3a3.58,3.58,0,0,1-3.53,1.48,4.39,4.39,0,0,1-3.34-1.68l-.07-3.23" style="fill: rgb(255, 168, 167); transform-origin: 341.53px 390.76px;" id="eli7c6qeqcxv" class="animable"></path><path d="M352.25,259.47l-11.64,3.09.93,3.8-1.35-.78-4.69,7.56,8.84,4.69s3.6,2.41,6.06,2.36A6.22,6.22,0,0,0,356,274.6C356.5,270.81,352.25,259.47,352.25,259.47Z" style="fill: rgb(255, 168, 167); transform-origin: 345.77px 269.83px;" id="elealqmgxdpvf" class="animable"></path><path d="M341.81,266.52s1.87,6,2.89,7.46a39,39,0,0,1-4.27-7.93" style="fill: rgb(242, 143, 143); transform-origin: 342.565px 270.015px;" id="el6hpnds2hy8j" class="animable"></path><path d="M306.83,297s.48,49.75.89,55.72,7.21,50.73,7.21,50.73c5.45,2.56,9.05,0,9.05,0a23.69,23.69,0,0,1,0-4.23c.2-2.57,2.16-25.61,2-33.84a39.19,39.19,0,0,0-2.68-13.79L326,311.79l1.37-.62s.29,5.62.66,12.21v.05c.45,7.68,1,16.66,1.38,19.72.69,5.69,4.88,26.47,6.11,31.34S338,388.56,338,388.56c2.41,2.39,7.23.54,7.23.54s0-6.1.32-9.87,1.82-20.6,1.24-25-3-12.27-3.22-13.85,1.14-36.84,1.14-36.84a23.28,23.28,0,0,0,.3-11.11Z" style="fill: rgb(55, 71, 79); transform-origin: 326.876px 348.509px;" id="el5f0bxon8toi" class="animable"></path><path d="M339,238.13a19.52,19.52,0,0,1,9.28,8.51,114.9,114.9,0,0,1,6,14.31s-5.91,5.57-13.55,5.88Z" style="fill: rgb(41, 53, 129); transform-origin: 346.64px 252.48px;" id="ela6o37yt9774" class="animable"></path><g id="elusvt88kf64m"><path d="M339,238.13a19.52,19.52,0,0,1,9.28,8.51,114.9,114.9,0,0,1,6,14.31s-5.91,5.57-13.55,5.88Z" style="opacity: 0.2; transform-origin: 346.64px 252.48px;" class="animable"></path></g><path d="M345,292.34v.05s-5.71,6-16.5,7.61c-9.86,1.45-20.23-2.18-21.95-2.82.3-6.45,1.08-20.23,1.47-27.28.15-2.65.25-4.35.25-4.35l0,0-1.94,1.88v-2.29s-1.68-21.71,13.43-25a21.7,21.7,0,0,0,11.5-2.63,21.92,21.92,0,0,1,2.51-.52,7.83,7.83,0,0,1,7.2,2.77,18.28,18.28,0,0,1,3.32,7.54c1.45,6.49-4.81,25.49-5.21,27.42S344.51,289.38,345,292.34Z" style="fill: rgb(41, 53, 129); transform-origin: 325.637px 268.622px;" id="el4ioj4wf5qwl" class="animable"></path><path d="M304.91,268.43s-7.61,9.65-10.78,11.18-24.94-14.45-27.78-15.69-9.71-4.13-10.73-5.59a6.26,6.26,0,0,1,1.2-5.59s.08-2.62,1.73-3.06c0,0-4.85-6.41-4.23-7.31s2.17-.36,3.61,1.11,7.46,9,8.15,9.26,1.16-2.45,2.29-4,2.87-1.55,2.82-.29-1.07,4.82-1,6.42,1.44,2.77,2.6,3.65,17.79,9.23,17.79,9.23l6.49-7.43" style="fill: rgb(255, 168, 167); transform-origin: 279.588px 260.822px;" id="elv2mgjzuomkf" class="animable"></path><path d="M316.62,241.22s-4.55-.38-10,4.85-12,14.44-12,14.44a26.18,26.18,0,0,0,10.32,10.14S318,257.4,320.51,251,316.62,241.22,316.62,241.22Z" style="fill: rgb(41, 53, 129); transform-origin: 307.857px 255.932px;" id="elt4ssp8tpfp" class="animable"></path><g id="elwex8bdx595"><path d="M316.62,241.22s-4.55-.38-10,4.85-12,14.44-12,14.44a26.18,26.18,0,0,0,10.32,10.14S318,257.4,320.51,251,316.62,241.22,316.62,241.22Z" style="opacity: 0.2; transform-origin: 307.857px 255.932px;" class="animable"></path></g><path d="M327.38,311.17s.29,5.62.66,12.21v.05l.56-11.37a23.39,23.39,0,0,0,5.44-5.28A22.5,22.5,0,0,1,327.38,311.17Z" style="fill: rgb(38, 50, 56); transform-origin: 330.71px 315.105px;" id="elnmn0ayumd9" class="animable"></path><path d="M316,202.53s-2.08-2.8-6.17-.72c-5.5,2.81-.72,12.88-.72,12.88a13,13,0,0,1,6.08-8.53s-1,8.18-.73,10.83a4.85,4.85,0,0,0,1.69,3.54s1.14-3.12,3.76-2.1,3.27,7.45-2.26,8.24c0,0,2.71,5.21,5.35,6.15s8.12.4,10.88-2.55a25.21,25.21,0,0,0,4.15-5.89l1,.18s-.77,7,3,11.24a11.57,11.57,0,0,0,8.48,4.09,19.65,19.65,0,0,1-.66-5.77c.24-2.46,1.62-15.45-.39-19.84A9.15,9.15,0,0,0,338,209.33s-.83-5.09-7.13-7.74C320.81,197.36,316,202.53,316,202.53Z" style="fill: rgb(38, 50, 56); transform-origin: 328.859px 219.908px;" id="el4yqvd4dra89" class="animable"></path><path d="M338,209.33s-2.26-.68-3.34,4.13.08,10.44,4.37,11.1c0,0-5.32,1-6.64-4.35C331.28,215.75,332.08,207.51,338,209.33Z" style="fill: rgb(41, 53, 129); transform-origin: 335.498px 216.853px;" id="elzakxqf9xfnf" class="animable"></path></g><defs>     <filter id="active" height="200%">         <feMorphology in="SourceAlpha" result="DILATED" operator="dilate" radius="2"></feMorphology>                <feFlood flood-color="#32DFEC" flood-opacity="1" result="PINK"></feFlood>        <feComposite in="PINK" in2="DILATED" operator="in" result="OUTLINE"></feComposite>        <feMerge>            <feMergeNode in="OUTLINE"></feMergeNode>            <feMergeNode in="SourceGraphic"></feMergeNode>        </feMerge>    </filter>    <filter id="hover" height="200%">        <feMorphology in="SourceAlpha" result="DILATED" operator="dilate" radius="2"></feMorphology>                <feFlood flood-color="#ff0000" flood-opacity="0.5" result="PINK"></feFlood>        <feComposite in="PINK" in2="DILATED" operator="in" result="OUTLINE"></feComposite>        <feMerge>            <feMergeNode in="OUTLINE"></feMergeNode>            <feMergeNode in="SourceGraphic"></feMergeNode>        </feMerge>            <feColorMatrix type="matrix" values="0   0   0   0   0                0   1   0   0   0                0   0   0   0   0                0   0   0   1   0 "></feColorMatrix>    </filter></defs></svg>